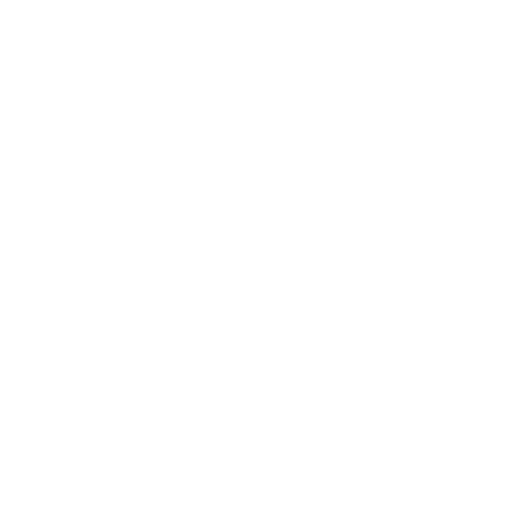
t = 0.00 s
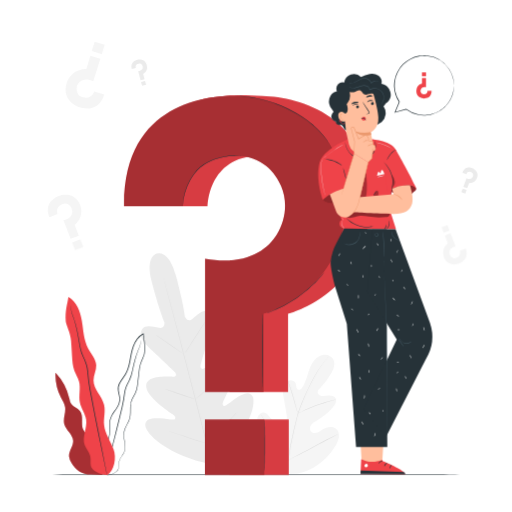
t = 1.00 s
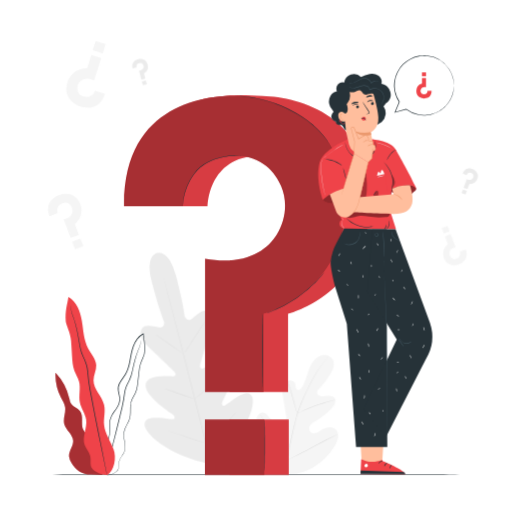
t = 1.09 s
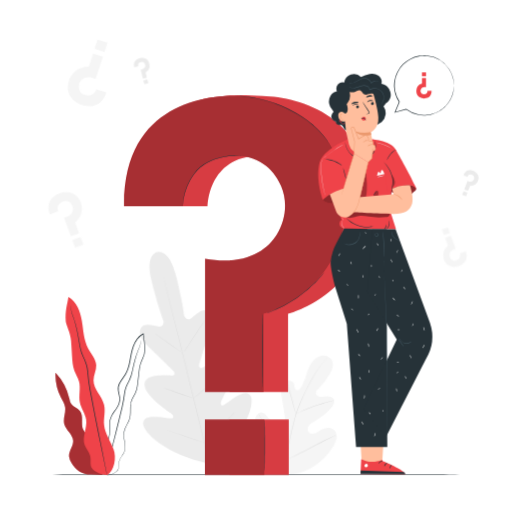
t = 1.28 s
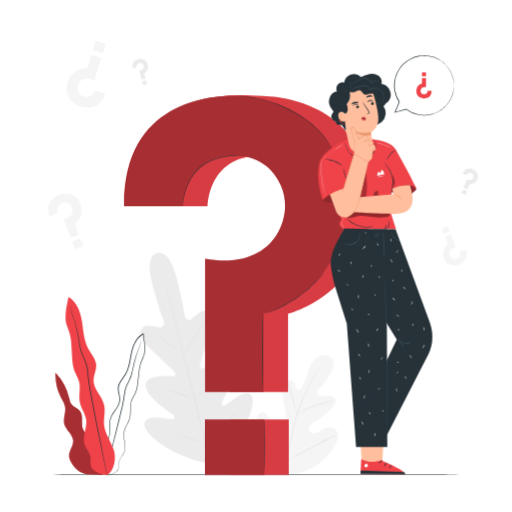
t = 1.64 s
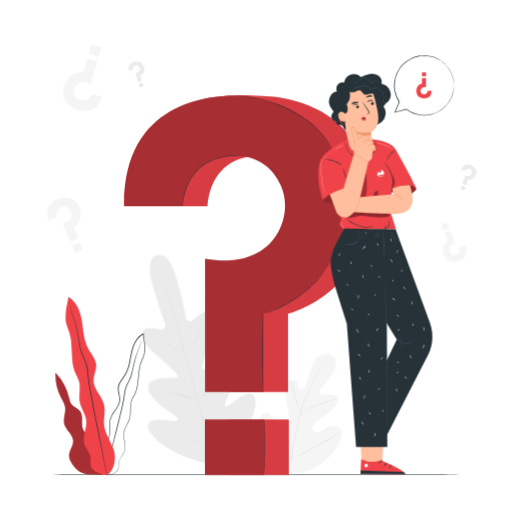
t = 2.07 s

The animated SVG that drew these frames (rendered in a browser with its animation timeline set to each time). Animation: 6 CSS @keyframes rules; one cycle of 2.50 s, repeats indefinitely.

<svg class="animated" id="freepik_stories-questions" xmlns="http://www.w3.org/2000/svg" viewBox="0 0 500 500" version="1.1" xmlns:xlink="http://www.w3.org/1999/xlink" xmlns:svgjs="http://svgjs.com/svgjs"><style>svg#freepik_stories-questions:not(.animated) .animable {opacity: 0;}svg#freepik_stories-questions.animated #freepik--background-complete--inject-20 {animation: 1s 1 forwards cubic-bezier(.36,-0.01,.5,1.38) slideLeft,1.5s Infinite  linear wind;animation-delay: 0s,1s;}svg#freepik_stories-questions.animated #freepik--Floor--inject-20 {animation: 1s 1 forwards cubic-bezier(.36,-0.01,.5,1.38) lightSpeedLeft;animation-delay: 0s;}svg#freepik_stories-questions.animated #freepik--Plant--inject-20 {animation: 1s 1 forwards cubic-bezier(.36,-0.01,.5,1.38) slideRight;animation-delay: 0s;}svg#freepik_stories-questions.animated #freepik--speech-bubble--inject-20 {animation: 1s 1 forwards cubic-bezier(.36,-0.01,.5,1.38) slideLeft;animation-delay: 0s;}svg#freepik_stories-questions.animated #freepik--question-mark--inject-20 {animation: 1s 1 forwards cubic-bezier(.36,-0.01,.5,1.38) zoomOut;animation-delay: 0s;}svg#freepik_stories-questions.animated #freepik--Character--inject-20 {animation: 1s 1 forwards cubic-bezier(.36,-0.01,.5,1.38) slideUp;animation-delay: 0s;}            @keyframes slideLeft {                0% {                    opacity: 0;                    transform: translateX(-30px);                }                100% {                    opacity: 1;                    transform: translateX(0);                }            }                    @keyframes wind {                0% {                    transform: rotate( 0deg );                }                25% {                    transform: rotate( 1deg );                }                75% {                    transform: rotate( -1deg );                }            }                    @keyframes lightSpeedLeft {              from {                transform: translate3d(-50%, 0, 0) skewX(20deg);                opacity: 0;              }              60% {                transform: skewX(-10deg);                opacity: 1;              }              80% {                transform: skewX(2deg);              }              to {                opacity: 1;                transform: translate3d(0, 0, 0);              }            }                    @keyframes slideRight {                0% {                    opacity: 0;                    transform: translateX(30px);                }                100% {                    opacity: 1;                    transform: translateX(0);                }            }                    @keyframes zoomOut {                0% {                    opacity: 0;                    transform: scale(1.5);                }                100% {                    opacity: 1;                    transform: scale(1);                }            }                    @keyframes slideUp {                0% {                    opacity: 0;                    transform: translateY(30px);                }                100% {                    opacity: 1;                    transform: inherit;                }            }        </style><g id="freepik--background-complete--inject-20" class="animable" style="transform-origin: 256.551px 251.69px;"><path d="M278.44,462.06c-17.24-8.16-24.11-27.56-26.54-45.63-.41-3-1.27-6.12-.29-9s4-5.23,6.9-4.42c2.41.67,3.82,3.09,5.43,5a17.66,17.66,0,0,0,8.16,5.52c2.08.67,4.55.88,6.26-.48,2.34-1.87,2-5.49,1.52-8.47Q278.41,396.29,277,388a28.24,28.24,0,0,1-.59-9c.44-3,2.05-6,4.75-7.24s6.49-.23,7.58,2.59a28.31,28.31,0,0,1,.72,3.69c.29,1.23,1.1,2.5,2.33,2.65s2.3-.9,3.05-1.93c2.56-3.53,4-7.76,5.3-11.95s2.52-8.46,4.76-12.22,5.66-7,9.89-8,9.23.9,11,4.91.06,8.7-2,12.56A67.69,67.69,0,0,1,312.1,379.6a5.57,5.57,0,0,0-1.9,2.88c-.31,2.1,1.91,3.76,4,4.08,2.34.36,4.72-.28,7.09-.4s5.06.48,6.32,2.53c1.73,2.84-.28,6.47-2.43,9a58,58,0,0,1-15.23,12.6c-2.06,1.17-4.25,2.27-5.76,4.11s-2.12,4.7-.7,6.62,4.29,2.13,6.51,1.31,4.07-2.41,6.12-3.6c3.84-2.24,9.18-2.86,12.41.24a9.56,9.56,0,0,1,2.41,8.18,21.93,21.93,0,0,1-3.27,8.13,58.26,58.26,0,0,1-21.58,21.36c-8.95,4.9-17.61,7.29-27.64,5.43" style="fill: rgb(245, 245, 245); transform-origin: 291.123px 404.514px;" id="el6iw39c61u9" class="animable"></path><path d="M281.17,450a270.86,270.86,0,0,1,5.74-30.57l1.92-7.93c.63-2.61,1.26-5.19,2-7.67a136,136,0,0,1,5.26-14c1.89-4.38,3.84-8.48,5.69-12.29s3.66-7.33,5.44-10.46a107,107,0,0,1,9.48-14.16c1.25-1.58,2.26-2.77,2.95-3.57.33-.38.6-.68.79-.91s.28-.3.29-.29a3,3,0,0,1-.24.33l-.76.94c-.66.82-1.64,2-2.86,3.63a113.69,113.69,0,0,0-9.31,14.23c-1.75,3.14-3.53,6.66-5.37,10.47s-3.76,7.91-5.63,12.29a134.47,134.47,0,0,0-5.2,14c-.77,2.47-1.39,5-2,7.64l-1.92,7.94a277.08,277.08,0,0,0-5.77,30.5" style="fill: rgb(224, 224, 224); transform-origin: 300.95px 399.135px;" id="eldst3ojliih" class="animable"></path><path d="M291,403.79a5.79,5.79,0,0,1-.51-1.23c-.3-.79-.69-2-1.15-3.41-.92-2.9-2.06-6.95-3.3-11.41s-2.43-8.49-3.4-11.36c-.48-1.44-.88-2.61-1.16-3.4a7.35,7.35,0,0,1-.39-1.27,5.84,5.84,0,0,1,.59,1.19c.35.77.8,1.92,1.33,3.34,1.07,2.86,2.32,6.87,3.57,11.35s2.3,8.4,3.14,11.44c.39,1.38.71,2.54,1,3.47A7.53,7.53,0,0,1,291,403.79Z" style="fill: rgb(224, 224, 224); transform-origin: 286.045px 387.75px;" id="elz6uy5axnvz" class="animable"></path><path d="M328.15,390.13a7.55,7.55,0,0,1-1.5.45c-1,.25-2.37.61-4.09,1.11-3.45,1-8.16,2.48-13.29,4.38s-9.7,3.83-13,5.31c-1.64.73-2.95,1.36-3.86,1.79a8.72,8.72,0,0,1-1.43.62,7.51,7.51,0,0,1,1.33-.82c.88-.49,2.17-1.17,3.79-2,3.23-1.58,7.79-3.57,12.93-5.48a135,135,0,0,1,13.39-4.23c1.74-.46,3.16-.76,4.15-.95A8.54,8.54,0,0,1,328.15,390.13Z" style="fill: rgb(224, 224, 224); transform-origin: 309.565px 396.96px;" id="ela10dh1t76u" class="animable"></path><path d="M281.52,449.23a2.61,2.61,0,0,1-.34-.43l-.89-1.27c-.77-1.12-1.84-2.75-3.13-4.79-2.6-4.08-6-9.83-9.67-16.23s-7-12.17-9.53-16.29l-3-4.89-.8-1.33a1.91,1.91,0,0,1-.25-.48s.13.13.34.42.54.76.89,1.28c.77,1.11,1.84,2.74,3.14,4.79,2.59,4.08,6,9.82,9.67,16.22s7,12.17,9.52,16.3l3,4.88c.32.53.59,1,.8,1.33A1.85,1.85,0,0,1,281.52,449.23Z" style="fill: rgb(224, 224, 224); transform-origin: 267.715px 426.375px;" id="el5ao3tra6rfh" class="animable"></path><path d="M329.7,424.18a1.86,1.86,0,0,1-.47.3l-1.39.74-5.16,2.69c-4.36,2.28-10.34,5.49-16.94,9s-12.61,6.72-17,8.9c-2.2,1.09-4,2-5.24,2.53L282,449a2.32,2.32,0,0,1-.52.2,2.15,2.15,0,0,1,.47-.3l1.4-.74,5.16-2.7c4.35-2.27,10.33-5.48,16.93-9s12.62-6.71,17-8.89c2.2-1.09,4-2,5.24-2.53l1.44-.66A2,2,0,0,1,329.7,424.18Z" style="fill: rgb(224, 224, 224); transform-origin: 305.59px 436.69px;" id="elqm5kqj2cot" class="animable"></path><path d="M153.4,247.41s-11.88,1.65-5.21,27.67,12.33,39.44,12.33,39.44.89,5.89-3.86,5.71-14.44-4-17.73,1.09c-3.4,5.32-.42,11.72,7,18.43s23.24,22,24.66,23.39,2.46,4.25-.8,4.64-26.38-2.32-27,8.73,23.21,26.33,25.78,28.05,3,3.06,2.4,4.56-8.26-.15-14.87-.66-14.37.08-14.2,6.48,12.69,22.6,49.19,34.64l17.29,4.47,12.77-12.58c25.7-28.59,28.51-48.86,25.48-54.5s-10-2.29-15.54,1.43-11.34,9-12.58,8-1.56-2.38-.18-5.15,14.47-27.87,8.43-37.15S202,358.64,199,359.91s-3.54-1.75-3-3.63,6.64-23,9.78-32.55,2.54-16.57-3.06-19.49c-5.4-2.81-11.89,5.35-15.93,7.87s-6.18-3-6.18-3-1.76-14.45-8.9-40.35-18.53-21.26-18.53-21.26" style="fill: rgb(235, 235, 235); transform-origin: 192.571px 350.614px;" id="elz8zpzygjsti" class="animable"></path><path d="M208.37,458.35c-5.17-19-13.8-53-21.35-82.19s-14.41-55.51-19.49-74.57c-2.54-9.52-4.6-17.22-6-22.57-.7-2.65-1.25-4.72-1.63-6.14l-.42-1.6c-.09-.36-.12-.55-.12-.55s.07.17.18.53.26.91.46,1.59c.41,1.42,1,3.47,1.74,6.11,1.5,5.31,3.62,13,6.2,22.52,5.17,19,12.1,45.41,19.65,74.54s16.11,63.16,21.19,82.22" style="fill: rgb(224, 224, 224); transform-origin: 184.07px 364.54px;" id="elewx1v44w4of" class="animable"></path><path d="M152.27,327.26a6.46,6.46,0,0,1,1.14.61c.71.42,1.73,1.06,3,1.86,2.49,1.61,5.88,3.92,9.57,6.53l9.42,6.72,2.87,2a5.68,5.68,0,0,1,1,.79,6.29,6.29,0,0,1-1.15-.61c-.71-.42-1.73-1.06-3-1.87-2.47-1.63-5.83-4-9.52-6.6l-9.47-6.65-2.88-2A5.87,5.87,0,0,1,152.27,327.26Z" style="fill: rgb(224, 224, 224); transform-origin: 165.77px 336.515px;" id="elcbe1gyy1b5j" class="animable"></path><path d="M180.72,344.94c-.13-.08,4.32-7.27,9.93-16.06s10.28-15.85,10.41-15.77-4.32,7.28-9.94,16.07S180.85,345,180.72,344.94Z" style="fill: rgb(224, 224, 224); transform-origin: 190.89px 329.025px;" id="el1lo8qulrjgf" class="animable"></path><path d="M190.3,390.22a5.27,5.27,0,0,1,.95-.92l2.69-2.36c2.27-2,5.4-4.76,8.74-7.94s6.28-6.15,8.38-8.32c1-1,1.82-1.89,2.49-2.57a6.91,6.91,0,0,1,1-.91,5.25,5.25,0,0,1-.8,1.05c-.54.65-1.35,1.57-2.37,2.69-2,2.25-4.92,5.28-8.28,8.46s-6.52,5.92-8.86,7.84c-1.18,1-2.14,1.72-2.82,2.23A6.11,6.11,0,0,1,190.3,390.22Z" style="fill: rgb(224, 224, 224); transform-origin: 202.425px 378.71px;" id="elg2qrlojakre" class="animable"></path><path d="M161.05,379.89a5,5,0,0,1,1.18.29l3.17,1c2.66.85,6.33,2.06,10.37,3.42s7.69,2.64,10.32,3.59l3.11,1.14a5.4,5.4,0,0,1,1.11.49,4.61,4.61,0,0,1-1.18-.28l-3.17-1c-2.66-.85-6.33-2.06-10.37-3.43s-7.69-2.64-10.32-3.58l-3.11-1.15A4.53,4.53,0,0,1,161.05,379.89Z" style="fill: rgb(224, 224, 224); transform-origin: 175.68px 384.855px;" id="el5na80c0i3vn" class="animable"></path><path d="M164.43,420.94a7.94,7.94,0,0,1,1.51.38l4.06,1.24c3.42,1.07,8.13,2.58,13.33,4.29s9.89,3.27,13.28,4.44l4,1.4a10.22,10.22,0,0,1,1.45.59,7.91,7.91,0,0,1-1.52-.38l-4.06-1.24c-3.42-1.07-8.13-2.58-13.33-4.29s-9.89-3.28-13.27-4.44l-4-1.41A8.65,8.65,0,0,1,164.43,420.94Z" style="fill: rgb(224, 224, 224); transform-origin: 183.245px 427.11px;" id="eluci697umgj" class="animable"></path><path d="M201.24,432.73a8.94,8.94,0,0,1,1.17-1.19l3.31-3.11c2.79-2.63,6.63-6.28,10.76-10.43s7.78-8,10.4-10.8l3.1-3.32a10.62,10.62,0,0,1,1.19-1.18,8.86,8.86,0,0,1-1,1.32c-.68.83-1.7,2-3,3.44-2.55,2.88-6.15,6.78-10.3,10.93s-8,7.77-10.88,10.33c-1.44,1.27-2.61,2.3-3.44,3A9.94,9.94,0,0,1,201.24,432.73Z" style="fill: rgb(224, 224, 224); transform-origin: 216.205px 417.715px;" id="el95fghh6uq3s" class="animable"></path><path d="M101.8,92.24l-9.76-3s-2.56,8.2-11.12,5.69a8.29,8.29,0,0,1-6.07-7.43A9.12,9.12,0,0,1,78,79.77c2.51-2.22,6.91-3.57,13.12-.36l6.87-22-9.65-3-4,12.89S69.7,66.57,65.05,81.48c-4.45,14.27,7.31,21.58,12.79,23.29C82,106.07,96.61,109.51,101.8,92.24Z" style="fill: rgb(245, 245, 245); transform-origin: 82.9326px 80.1759px;" id="el1oi35sk2404" class="animable"></path><g id="ela2tdqysu9j9"><rect x="90.84" y="41.99" width="10.26" height="9.58" style="fill: rgb(245, 245, 245); transform-origin: 95.97px 46.78px; transform: rotate(-162.67deg);" class="animable" id="el7skh8nrqzbp"></rect></g><path d="M128.73,67.4l3.91-1a3.43,3.43,0,0,1,2.53-4.23,3.28,3.28,0,0,1,3.6,1.21,3.61,3.61,0,0,1,.55,3.23c-.37,1.27-1.56,2.65-4.32,2.88l2.33,8.81,3.86-1-1.36-5.16a7.79,7.79,0,0,0,3.47-8.8c-1.5-5.72-7-5.69-9.17-5.12C132.45,58.61,126.84,60.52,128.73,67.4Z" style="fill: rgb(235, 235, 235); transform-origin: 135.971px 68.1374px;" id="elcn09bat5at8" class="animable"></path><g id="elvzyfg1h8fwf"><rect x="138.21" y="79.5" width="4.06" height="3.79" style="fill: rgb(235, 235, 235); transform-origin: 140.24px 81.395px; transform: rotate(-15.0049deg);" class="animable" id="elcvygyscx0k6"></rect></g><path d="M451.54,168.61l3.8,1.37a3.44,3.44,0,0,1,4.5-2,3.26,3.26,0,0,1,2.26,3,3.63,3.63,0,0,1-1.38,3c-1,.83-2.79,1.28-5.19-.1l-3.11,8.57,3.76,1.36,1.82-5a7.81,7.81,0,0,0,7.87-5.26c2-5.56-2.51-8.65-4.64-9.42C459.6,163.49,453.9,161.88,451.54,168.61Z" style="fill: rgb(235, 235, 235); transform-origin: 458.955px 173.65px;" id="els0rsg54vzd" class="animable"></path><g id="el2ae4pos54me"><rect x="451.01" y="184.77" width="4.06" height="3.79" style="fill: rgb(235, 235, 235); transform-origin: 453.04px 186.665px; transform: rotate(19.91deg);" class="animable" id="eltnub1k4073"></rect></g><path d="M48.26,212.13l8-3.1s-2.6-6.75,4.37-9.58a7,7,0,0,1,7.9,1.73,7.73,7.73,0,0,1,1.94,6.73c-.5,2.78-2.7,6-8.49,7.11l7,18.13,8-3.06-4.1-10.62s10-7.18,5.31-19.48C73.64,188.23,62,189.57,57.53,191.3,54.08,192.63,42.64,198,48.26,212.13Z" style="fill: rgb(245, 245, 245); transform-origin: 63.087px 211.66px;" id="el3t0ny3jnas7" class="animable"></path><g id="el798m3secfmr"><rect x="71.58" y="235.07" width="8.65" height="8.08" style="fill: rgb(245, 245, 245); transform-origin: 75.905px 239.11px; transform: rotate(-21.07deg);" class="animable" id="el7emo36r5cjs"></rect></g><path d="M454.67,242.64l-5.7,2.19s1.84,4.79-3.1,6.79a5,5,0,0,1-5.6-1.22,5.47,5.47,0,0,1-1.37-4.77c.36-2,1.92-4.24,6-5L440,227.74l-5.64,2.17,2.9,7.53a11.79,11.79,0,0,0-3.76,13.8c3.21,8.33,11.43,7.39,14.63,6.16C450.55,256.45,458.65,252.65,454.67,242.64Z" style="fill: rgb(245, 245, 245); transform-origin: 444.193px 242.971px;" id="elj2i4m9lxwx" class="animable"></path><g id="ele1knzauwjek"><rect x="432.01" y="220.66" width="6.13" height="5.72" style="fill: rgb(245, 245, 245); transform-origin: 435.075px 223.52px; transform: rotate(158.93deg);" class="animable" id="elhgfsq6uu5n"></rect></g></g><g id="freepik--Floor--inject-20" class="animable" style="transform-origin: 250px 463.77px;"><path d="M470.77,463.77c0,.15-98.85.26-220.76.26s-220.78-.11-220.78-.26,98.83-.26,220.78-.26S470.77,463.63,470.77,463.77Z" style="fill: rgb(38, 50, 56); transform-origin: 250px 463.77px;" id="elfh23dj0py7k" class="animable"></path></g><g id="freepik--Plant--inject-20" class="animable" style="transform-origin: 97.9208px 377.043px;"><path d="M92.64,437.8c1-3.68-1.47-7.37-4.17-10s-5.93-5.05-7.34-8.58c-2.28-5.72.78-13.12-3.1-17.89-2.29-2.8-6.39-3.74-8.42-6.74a15.23,15.23,0,0,1-1.83-5.35,54.32,54.32,0,0,0-13.53-25.32,47.22,47.22,0,0,0,5.31,24.4c1.57,3,3.51,5.92,4,9.27.85,5.43-2.19,11-.85,16.36,1.53,6.1,8.38,10.19,8.7,16.47.28,5.31-4.35,10-4,15.28A14.22,14.22,0,0,0,69.8,452c4.1,6.83,10.14,11.53,19.28,11.38l11.2.39Z" style="fill: #EF4349; transform-origin: 77.2315px 413.845px;" id="elzepva8vtgm" class="animable"></path><g id="el4y6psx2qzi"><g style="opacity: 0.3; transform-origin: 77.2315px 413.845px;" class="animable" id="el8delgnq60w"><path d="M92.64,437.8c1-3.68-1.47-7.37-4.17-10s-5.93-5.05-7.34-8.58c-2.28-5.72.78-13.12-3.1-17.89-2.29-2.8-6.39-3.74-8.42-6.74a15.23,15.23,0,0,1-1.83-5.35,54.32,54.32,0,0,0-13.53-25.32,47.22,47.22,0,0,0,5.31,24.4c1.57,3,3.51,5.92,4,9.27.85,5.43-2.19,11-.85,16.36,1.53,6.1,8.38,10.19,8.7,16.47.28,5.31-4.35,10-4,15.28A14.22,14.22,0,0,0,69.8,452c4.1,6.83,10.14,11.53,19.28,11.38l11.2.39Z" id="el77ze0b8nua3" class="animable" style="transform-origin: 77.2315px 413.845px;"></path></g></g><path d="M102.54,464a9,9,0,0,0,3.09-.06,19.27,19.27,0,0,0,3.63-.92,15.55,15.55,0,0,0,4.5-2.46,6.22,6.22,0,0,0,1.85-2.47,11.67,11.67,0,0,0,.52-3.34,32.52,32.52,0,0,1,.27-3.62,9.79,9.79,0,0,1,1.36-3.6c1.32-2.32,3.52-4.52,4.22-7.67s.22-6.45-.3-9.81-1-7,.26-10.52,3.66-6.67,4.89-10.61.65-8.28.91-12.51a16.5,16.5,0,0,1,1.46-6.22c.9-2,2.16-3.85,3.14-5.93,2-4.22,2.34-9,2.88-13.69.27-2.36.53-4.75.8-7.15a35.54,35.54,0,0,1,1.25-7.17,64.16,64.16,0,0,1,2.68-6.93,24.09,24.09,0,0,0,1.3-3.61,36.45,36.45,0,0,0,.36-3.86,45.81,45.81,0,0,0-.3-7.75c-.3-2.58-.77-5.14-1.05-7.73,0-.16,0-.31,0-.45l-.06-.51-.45.22a17.3,17.3,0,0,0-6,5.09,27.65,27.65,0,0,0-3.71,6.83c-1.87,4.81-2.54,9.85-3.48,14.66s-2.14,9.54-4.6,13.54c-1.23,2-2.72,3.82-4,5.76a15.78,15.78,0,0,0-2.78,6.38c-.67,4.74,1.94,8.9,1.4,13.1a14.49,14.49,0,0,1-2,5.81c-1,1.79-2.21,3.45-3.35,5.11a32.76,32.76,0,0,0-3,5.17,16.27,16.27,0,0,0-1.38,5.61c-.27,3.78.26,7.36,0,10.74a24.75,24.75,0,0,1-2.77,9.21c-1.35,2.75-2.86,5.24-4.12,7.66-.63,1.2-1.22,2.38-1.7,3.57a17.87,17.87,0,0,0-1,3.54,22.2,22.2,0,0,0-.08,6.39,16.11,16.11,0,0,0,3.2,8.15,8.11,8.11,0,0,0,.91,1,4.55,4.55,0,0,0,.73.62c.42.31.64.45.64.45a13.93,13.93,0,0,1-2.17-2.14,16.15,16.15,0,0,1-3-8.1,22.09,22.09,0,0,1,.14-6.3,17,17,0,0,1,1-3.45,36.53,36.53,0,0,1,1.71-3.52c1.27-2.4,2.79-4.88,4.17-7.65a25,25,0,0,0,2.86-9.37c.3-3.45-.22-7.05.06-10.73a16.06,16.06,0,0,1,1.35-5.43,32.62,32.62,0,0,1,3-5.06c1.14-1.66,2.35-3.32,3.39-5.15a15,15,0,0,0,2.14-6.05c.54-4.47-2.05-8.65-1.38-13.06a15.33,15.33,0,0,1,2.69-6.1c1.27-1.91,2.77-3.73,4-5.78,2.55-4.11,3.78-8.93,4.71-13.76s1.62-9.83,3.46-14.55a26.91,26.91,0,0,1,3.61-6.64,16.59,16.59,0,0,1,5.77-4.88l-.51-.29c0,.15,0,.3.05.46.28,2.62.75,5.18,1,7.74a44.36,44.36,0,0,1,.29,7.63,37.37,37.37,0,0,1-.34,3.74,22.5,22.5,0,0,1-1.26,3.49,66.05,66.05,0,0,0-2.7,7,36.3,36.3,0,0,0-1.26,7.28c-.26,2.41-.53,4.8-.79,7.16-.54,4.71-.89,9.41-2.8,13.48-1,2-2.2,3.91-3.13,5.95a17.11,17.11,0,0,0-1.5,6.45c-.25,4.32.31,8.55-.86,12.37s-3.6,7-4.83,10.61-.78,7.43-.24,10.78,1.08,6.65.36,9.62-2.78,5.19-4.12,7.57a10.19,10.19,0,0,0-1.39,3.75,31.48,31.48,0,0,0-.24,3.66,11.2,11.2,0,0,1-.48,3.26,5.89,5.89,0,0,1-1.73,2.35,15.41,15.41,0,0,1-4.39,2.48,19.39,19.39,0,0,1-3.59,1,13.76,13.76,0,0,1-2.27.22C102.81,464,102.54,464,102.54,464Z" style="fill: rgb(38, 50, 56); transform-origin: 119.323px 394.758px;" id="elkl92t6y5w79" class="animable"></path><path d="M137.92,332.1a1.2,1.2,0,0,0-.11.34l-.24,1c-.22.89-.49,2.22-.91,3.88s-1.45,3.54-2.32,5.85a83.47,83.47,0,0,0-2.66,7.94c-.86,3-1.61,6.3-2.41,9.86a41.47,41.47,0,0,1-3.58,10.93c-.92,1.82-2,3.66-2.77,5.68a26.05,26.05,0,0,0-1.61,6.42,131.08,131.08,0,0,1-2.42,13.55c-2.24,9.17-4.38,17.91-6.33,25.87s-3.79,15.08-5.31,21.1-2.67,10.82-3.51,14.25c-.39,1.64-.7,2.93-.92,3.88-.09.41-.17.74-.23,1a1.85,1.85,0,0,0,0,.35,1.31,1.31,0,0,0,.13-.33c.07-.27.17-.59.29-1,.25-.93.6-2.22,1.05-3.85.9-3.4,2.17-8.23,3.74-14.18s3.4-13.15,5.45-21.06,4.13-16.71,6.39-25.89A124.72,124.72,0,0,0,122,384.1a25.83,25.83,0,0,1,1.56-6.27c.79-2,1.8-3.79,2.72-5.63,2-3.65,2.79-7.57,3.58-11.1s1.49-6.87,2.31-9.85,1.68-5.64,2.54-7.94,1.81-4.2,2.22-5.92.6-3,.78-3.92q.1-.62.18-1C137.92,332.22,137.94,332.1,137.92,332.1Z" style="fill: rgb(38, 50, 56); transform-origin: 120.255px 398.05px;" id="el8wwrluyubgb" class="animable"></path><path d="M104.52,464.05c7.31-4.35,9.41-17.55,6.36-25.49s-8.39-15.2-9.21-23.67c-.64-6.51,1.5-13.19,0-19.55-2.05-8.59-10.43-15.24-10.33-24.07.05-4.95,2.87-9.61,2.64-14.56-.27-6.06-4.93-10.88-7.81-16.22-4.42-8.19-4.71-17.86-6.22-27s-5-19-13.14-23.51c-1.2,7.79-3.25,13.13-2.61,23.68.24,3.79,4.64,11,5.24,19.35.36,5,.6,9.94.91,14.9s.61,9.76,2.34,14.28c1.33,3.47,3.46,6.62,4.45,10.2,1.85,6.73-.59,14,.91,20.84,1.27,5.78,5.27,10.75,6.09,16.61,1.14,8.23-4.18,16.79-1.46,24.64,1.36,3.9,4.56,7,5.47,11.05.71,3.12-.06,6.43.58,9.56,1,5.06,10.66,9,15.81,8.67" style="fill: #EF4349; transform-origin: 88.1561px 377.015px;" id="elvv6vxzsnwsq" class="animable"></path><path d="M68.81,297.67a2.37,2.37,0,0,0,0,.44c0,.33.1.75.16,1.28.17,1.13.36,2.78.74,4.92s1.52,4.56,2.4,7.48,1.86,6.26,2.68,10,1.54,7.91,2.27,12.38,1.53,9.34,3.75,14c1,2.33,2.18,4.67,3,7.17a32.35,32.35,0,0,1,1.54,7.9,158.1,158.1,0,0,0,2.15,17c2.24,11.54,4.37,22.53,6.31,32.54s3.89,18.94,5.45,26.5,2.84,13.6,3.73,17.86l1,4.85c.12.52.21.93.29,1.25a2.49,2.49,0,0,0,.12.43,1.83,1.83,0,0,0,0-.44c-.06-.33-.13-.74-.22-1.27-.22-1.16-.53-2.8-.92-4.88-.84-4.27-2-10.37-3.51-17.9s-3.3-16.56-5.29-26.53-4-21-6.25-32.53a159.51,159.51,0,0,1-2.16-17,32.82,32.82,0,0,0-1.59-8.06c-.89-2.54-2.06-4.89-3.09-7.21-2.2-4.59-3-9.38-3.76-13.83s-1.49-8.63-2.36-12.39-1.82-7.12-2.8-10-2.07-5.32-2.51-7.41-.65-3.77-.86-4.88c-.1-.52-.18-.94-.24-1.27A3.39,3.39,0,0,0,68.81,297.67Z" style="fill: rgb(38, 50, 56); transform-origin: 86.6065px 380.67px;" id="elu7q6yyg7ldk" class="animable"></path></g><g id="freepik--speech-bubble--inject-20" class="animable" style="transform-origin: 414.007px 83.4531px;"><path d="M421.47,88.77h-4A3.39,3.39,0,0,1,414,92.18a3.22,3.22,0,0,1-3.12-2.06,3.56,3.56,0,0,1,.28-3.22c.68-1.12,2.16-2.13,4.84-1.66v-9h-3.93v5.26A7.68,7.68,0,0,0,406.56,89c0,5.82,5.22,7.17,7.46,7.17C415.73,96.21,421.55,95.8,421.47,88.77Z" style="fill: #EF4349; transform-origin: 414.015px 86.2061px;" id="elmh7rsd53l6q" class="animable"></path><g id="elw676piwdrnr"><rect x="412.04" y="70.69" width="3.99" height="3.73" style="fill: #EF4349; transform-origin: 414.035px 72.555px; transform: rotate(180deg);" class="animable" id="el13is7xneqke"></rect></g><path d="M443.28,83.45a3.26,3.26,0,0,0,0-.51c0-.36,0-.85,0-1.48,0-.32,0-.69-.05-1.09s-.11-.84-.18-1.3-.14-1-.22-1.53l-.42-1.7a27.74,27.74,0,0,0-3.6-8.25,29.09,29.09,0,0,0-21.89-13.38,29.4,29.4,0,0,0-4-.08c-.67,0-1.36,0-2,.13l-2.06.31a29.69,29.69,0,0,0-8.12,2.77,31.68,31.68,0,0,0-7.29,5.31,30.35,30.35,0,0,0-5.49,7.64A27.73,27.73,0,0,0,385,79.6a18.87,18.87,0,0,0-.21,2.49,21,21,0,0,0-.05,2.51,29.51,29.51,0,0,0,4.85,15.05l0-.31c-1.39,3.47-2.76,6.88-4.1,10.2l-.24.61.63-.18,10.9-3-.26-.06A29.18,29.18,0,0,0,409,112.37a26,26,0,0,0,6.38.39,19.47,19.47,0,0,0,3.07-.29l1.49-.23c.49-.09,1-.24,1.44-.35A29.17,29.17,0,0,0,438,100.5a27.83,27.83,0,0,0,3.57-6.77c.19-.53.37-1,.54-1.52s.26-1,.37-1.45.23-.91.33-1.33.13-.83.19-1.22c.09-.77.23-1.45.26-2s0-1.08,0-1.5,0-.68,0-.91,0-.31,0-.31a1.05,1.05,0,0,0,0,.31c0,.23,0,.53-.07.91s-.06.91-.1,1.49-.19,1.26-.31,2a29,29,0,0,1-21.51,23.2c-.47.11-.94.25-1.42.34l-1.47.22a19.93,19.93,0,0,1-3,.27,26.63,26.63,0,0,1-6.26-.41,28.85,28.85,0,0,1-12.19-5.37l-.12-.1-.15,0-10.91,3,.38.43,4.11-10.19.06-.16-.09-.15a28.76,28.76,0,0,1-4.12-9.79,29.3,29.3,0,0,1-.62-4.92,20,20,0,0,1,.05-2.45,16.37,16.37,0,0,1,.2-2.43,27.06,27.06,0,0,1,2.79-9.11,30.11,30.11,0,0,1,5.35-7.48A30.88,30.88,0,0,1,401,57.89a28.79,28.79,0,0,1,7.95-2.75l2-.31c.67-.1,1.34-.09,2-.14a29.9,29.9,0,0,1,3.91.07,28.78,28.78,0,0,1,21.63,13,27.69,27.69,0,0,1,3.66,8.12l.45,1.68c.09.53.17,1,.25,1.5s.14.9.21,1.3.05.76.08,1.08c0,.62.08,1.11.11,1.47A1.69,1.69,0,0,0,443.28,83.45Z" style="fill: rgb(38, 50, 56); transform-origin: 414.007px 83.4531px;" id="elrp7de4mjhsm" class="animable"></path></g><g id="freepik--question-mark--inject-20" class="animable" style="transform-origin: 241.25px 278.424px;"><path d="M145.07,201.38h57.75s0-48.49,50.39-49.35c26.17-.46,39.74,16.69,45.26,29.82,6.4,15.25,4.46,32.63-4.12,46.78-9.79,16.15-30.89,32.38-69.81,25.52l-.37,128.67h57.11V306.54s80.09-20.7,80.09-109c0-84.45-68.29-102.69-105-103.87-20.42-.65-27.82-1.53-53.08,2.06C171.1,100.33,144.39,137.71,145.07,201.38Z" style="fill: #EF4349; transform-origin: 253.214px 237.949px;" id="elp7ny2pfhqc" class="animable"></path><rect x="224.01" y="409.64" width="57.96" height="54.13" style="fill: #EF4349; transform-origin: 252.99px 436.705px;" id="elh2p4qebhozg" class="animable"></rect><g id="elsykmrj8j6bl"><rect x="224.01" y="409.64" width="57.96" height="54.13" style="opacity: 0.1; transform-origin: 252.99px 436.705px;" class="animable" id="el74m0iadw7xa"></rect></g><g id="el3w67mpugdqu"><path d="M145.07,201.38h57.75s0-48.49,50.39-49.35c26.17-.46,39.74,16.69,45.26,29.82,6.4,15.25,4.46,32.63-4.12,46.78-9.79,16.15-30.89,32.38-69.81,25.52l-.37,128.67h57.11V306.54s80.09-20.7,80.09-109c0-84.45-68.29-102.69-105-103.87-20.42-.65-27.82-1.53-53.08,2.06C171.1,100.33,144.39,137.71,145.07,201.38Z" style="opacity: 0.1; transform-origin: 253.214px 237.949px;" class="animable" id="elgrlwrhnqvcf"></path></g><path d="M121.14,201.38H178.9s0-48.49,50.39-49.35c26.17-.46,39.74,16.69,45.25,29.82,6.41,15.25,4.47,32.63-4.11,46.78-9.79,16.15-31.26,30.83-70.18,24V382.82h57.11V306.54s80.09-20.7,80.09-109c0-84.45-75.74-104.06-108.15-104.06C204.51,93.51,120.05,99.5,121.14,201.38Z" style="fill: #EF4349; transform-origin: 229.29px 238.15px;" id="el6zr1z1rgh5g" class="animable"></path><g id="el1r0r5du4ckz"><path d="M121.14,201.38H178.9s0-48.49,50.39-49.35c26.17-.46,39.74,16.69,45.25,29.82,6.41,15.25,4.47,32.63-4.11,46.78-9.79,16.15-31.26,30.83-70.18,24V382.82h57.11V306.54s80.09-20.7,80.09-109c0-84.45-75.74-104.06-108.15-104.06C204.51,93.51,120.05,99.5,121.14,201.38Z" style="opacity: 0.3; transform-origin: 229.29px 238.15px;" class="animable" id="elpfutx6t7hyd"></path></g><rect x="200.09" y="409.64" width="57.96" height="54.13" style="fill: #EF4349; transform-origin: 229.07px 436.705px;" id="elcozi2jfohzs" class="animable"></rect><g id="el6q37ypqk9mp"><rect x="200.09" y="409.64" width="57.96" height="54.13" style="opacity: 0.3; transform-origin: 229.07px 436.705px;" class="animable" id="elqoqgtyudpl"></rect></g><path d="M235.81,152.29a5,5,0,0,1-.86,0c-.57,0-1.39-.19-2.46-.2a49.89,49.89,0,0,0-9.06.38,64.18,64.18,0,0,0-13.07,3.07,55.92,55.92,0,0,0-7.28,3.14,38.48,38.48,0,0,0-7.13,4.61,35.24,35.24,0,0,0-5.83,6.16,60.36,60.36,0,0,0-4.37,6.62,59.19,59.19,0,0,0-5.17,12.38,50.35,50.35,0,0,0-1.74,8.9c-.12,1.06-.15,1.9-.18,2.46a4.55,4.55,0,0,1-.08.86,4.78,4.78,0,0,1,0-.86c0-.57,0-1.41.09-2.48a46,46,0,0,1,1.59-9,57.6,57.6,0,0,1,5.1-12.52,59.89,59.89,0,0,1,4.39-6.69,35,35,0,0,1,5.9-6.25,38.76,38.76,0,0,1,7.22-4.67A56,56,0,0,1,210.2,155a62.82,62.82,0,0,1,13.19-3,46,46,0,0,1,9.11-.21,21.56,21.56,0,0,1,2.46.3A6.21,6.21,0,0,1,235.81,152.29Z" style="fill: rgb(38, 50, 56); transform-origin: 207.185px 176.163px;" id="ellrohpqd2s6r" class="animable"></path><path d="M322.83,142s-.07-.07-.19-.22-.3-.41-.5-.7l-1.91-2.7c-.41-.58-.85-1.25-1.37-1.94l-1.8-2.19L315,131.72c-.75-.88-1.63-1.73-2.51-2.66s-1.78-1.92-2.8-2.87-2.11-1.92-3.23-2.92c-.56-.5-1.11-1-1.71-1.53l-1.86-1.47c-1.27-1-2.53-2-3.9-3a125.71,125.71,0,0,0-18.93-11.18l-5.27-2.38-5.23-2c-1.71-.71-3.45-1.21-5.13-1.77s-3.32-1.13-5-1.52l-4.78-1.25c-1.55-.41-3.09-.66-4.56-1s-2.89-.64-4.28-.81l-4-.58c-2.53-.43-4.85-.52-6.87-.72-1-.08-2-.19-2.83-.23l-2.38-.06-3.3-.11-.86,0-.29,0a.94.94,0,0,1,.29,0l.86,0h3.3l2.39,0c.87,0,1.82.12,2.84.19,2,.17,4.36.24,6.89.65l4,.54c1.39.16,2.81.52,4.29.79s3,.55,4.59,1l4.8,1.24c1.66.38,3.3,1,5,1.51s3.43,1,5.14,1.76l5.26,2,5.3,2.39a122.56,122.56,0,0,1,19,11.26c1.38,1,2.64,2.07,3.91,3.06L305,121.4c.6.5,1.15,1,1.71,1.54l3.22,3c1,1,1.9,2,2.79,2.91s1.74,1.8,2.49,2.69l2,2.55,1.78,2.22c.51.7.94,1.38,1.34,2,.78,1.17,1.39,2.09,1.82,2.75l.47.73A1.15,1.15,0,0,1,322.83,142Z" style="fill: rgb(38, 50, 56); transform-origin: 274.055px 117.824px;" id="elyqjlt3fdgob" class="animable"></path><path d="M316.81,266a3.09,3.09,0,0,1-.43.6L315,268.23c-.57.73-1.29,1.6-2.18,2.57s-1.84,2.11-3,3.29-2.4,2.5-3.81,3.83-2.94,2.73-4.57,4.19a124.88,124.88,0,0,1-23.36,16.11c-1.94,1-3.77,2-5.54,2.77s-3.42,1.56-4.94,2.2-2.92,1.17-4.14,1.64-2.29.85-3.17,1.13l-2,.65a3.49,3.49,0,0,1-.72.2,3.57,3.57,0,0,1,.68-.3l2-.74c.87-.31,1.92-.71,3.13-1.21s2.61-1,4.11-1.71,3.16-1.38,4.89-2.25,3.58-1.79,5.51-2.8c3.81-2.1,7.92-4.56,12.07-7.4s7.88-5.83,11.2-8.65c1.63-1.44,3.19-2.79,4.58-4.15s2.69-2.59,3.84-3.77,2.16-2.27,3.06-3.23,1.64-1.8,2.24-2.5l1.4-1.59A4.54,4.54,0,0,1,316.81,266Z" style="fill: rgb(38, 50, 56); transform-origin: 287.19px 286.405px;" id="elh5185gyegbj" class="animable"></path><path d="M256.35,378.28c-.15,0-.27-16.06-.27-35.87s.12-35.88.27-35.88.26,16.06.26,35.88S256.49,378.28,256.35,378.28Z" style="fill: rgb(38, 50, 56); transform-origin: 256.345px 342.405px;" id="elws9wblwmgdq" class="animable"></path><path d="M258.55,460.1c-.15,0-.26-11.27-.26-25.17s.11-25.18.26-25.18.26,11.27.26,25.18S258.69,460.1,258.55,460.1Z" style="fill: rgb(38, 50, 56); transform-origin: 258.55px 434.925px;" id="el5k8qfytf7wr" class="animable"></path></g><g id="freepik--Character--inject-20" class="animable" style="transform-origin: 366.375px 267.526px;"><path d="M315.4,193.71c-1,2,2.73,3.64,4.88,4.29a19.62,19.62,0,0,0,6.71.46c3-.16,6.07-.44,8.66-1.92a13.82,13.82,0,0,0,5.22-5.85,41.15,41.15,0,0,0,2.65-7.49S319.89,184.74,315.4,193.71Z" style="fill: #EF4349; transform-origin: 329.377px 190.883px;" id="elsrib8fdqh8f" class="animable"></path><g id="elb3ivixa6dfb"><g style="opacity: 0.4; transform-origin: 329.377px 190.883px;" class="animable" id="el7azr9qub8ev"><path d="M315.4,193.71c-1,2,2.73,3.64,4.88,4.29a19.62,19.62,0,0,0,6.71.46c3-.16,6.07-.44,8.66-1.92a13.82,13.82,0,0,0,5.22-5.85,41.15,41.15,0,0,0,2.65-7.49S319.89,184.74,315.4,193.71Z" id="el8n0r6dz38bo" class="animable" style="transform-origin: 329.377px 190.883px;"></path></g></g><path d="M382.14,187.31a22.68,22.68,0,0,0,13.34,4.18,9.43,9.43,0,0,0,6.35-2c.77-.71,1.35-1.61,2.14-2.29.54-.46,1.17-.81,1.68-1.3a2.15,2.15,0,0,0,.73-1.9A3.93,3.93,0,0,0,405,181.8c-2.71-1.54-5.95-1.48-9.07-1.41a31.21,31.21,0,0,0-9.15,1.79c-2.42.82-4.95,2-6.18,4.2" style="fill: #EF4349; transform-origin: 393.499px 185.933px;" id="el0dkqqe3laje" class="animable"></path><g id="elrp5qz0wi6ho"><g style="opacity: 0.4; transform-origin: 393.499px 185.94px;" class="animable" id="el8g5ycgv962e"><path d="M406.38,184a4.15,4.15,0,0,0-1.77-2c-2.71-1.54-5.56-1.68-8.68-1.61a31.21,31.21,0,0,0-9.15,1.79c-2.42.82-4.95,2-6.18,4.2l1.54.93a22.68,22.68,0,0,0,13.34,4.18,9.43,9.43,0,0,0,6.35-2c.77-.71,1.35-1.61,2.14-2.29.54-.46,1.17-.81,1.68-1.3A2.15,2.15,0,0,0,406.38,184Z" id="el4f2bvnd2jq3" class="animable" style="transform-origin: 393.499px 185.94px;"></path></g></g><path d="M336,223.2l49.85.66a.65.65,0,0,0,.62-.84l-5.85-18.24s.86-9.12,2.05-20.08c1.81-16.65,4.22-37.58,4.25-37.52-3.41-9.56-23.53-11.18-23.53-11.18l-22.93,1.36-.8-1.35-6.6,3.07a30.13,30.13,0,0,0-4.14,2.34c-4.36,2.91-14.86,9.6-16.78,17.05-4.43,17.25,3.07,36.5,3.07,36.5l4.82-3.77a33.84,33.84,0,0,1,3.82-2.55l9.66,25.89a4.57,4.57,0,0,0-2.1,3.32c-.08,2.1,1,4.62,4.59,5.34" style="fill: #EF4349; transform-origin: 348.83px 179.93px;" id="eldfd921i05m9" class="animable"></path><g id="eliw0t5vd4x8i"><g style="opacity: 0.3; transform-origin: 354.579px 180.309px;" class="animable" id="el9onwidzvx4"><path d="M357.39,192.68c1.58-8.5.75-17.24-.1-25.84-2.76,7-2.66,15-5.59,21.94a9.4,9.4,0,0,0-.78,2.31,2.59,2.59,0,0,0,.66,2.26c.8.73,2,.33,3.06.21a11.94,11.94,0,0,0,2.75-.88" id="elwqudl6p7v9g" class="animable" style="transform-origin: 354.579px 180.309px;"></path></g></g><g id="el86jklx97ug7"><g style="opacity: 0.4; transform-origin: 359.525px 209.392px;" class="animable" id="elg3zu04x5e3"><path d="M339,212.36c4,1.39,8.26-1.2,12.49-1.66,2.8-.3,5.6.34,8.38.79a62.86,62.86,0,0,0,17,.42,6.52,6.52,0,0,0,2.5-.65,3,3,0,0,0,1.31-2.48c-9.42-1-18.83-1.54-28.25-2.51a17.64,17.64,0,0,0-7.06.23c-2.84.88-5,3.11-7,5.32" id="elog6a2plztng" class="animable" style="transform-origin: 359.525px 209.392px;"></path></g></g><path d="M404.94,180.72c-4.07-9.17-18.42-34.53-18.42-34.53l-11.11,13.93L378,187.47s5.87-6.55,22.28-6.68a8,8,0,0,1,6.1,3.22Z" style="fill: #EF4349; transform-origin: 390.895px 166.83px;" id="eldo677qk0wvu" class="animable"></path><path d="M338.23,175.87a37.71,37.71,0,0,1-1.88-6,37.89,37.89,0,0,1-1.36-6.11,39.68,39.68,0,0,1,1.87,6A38.64,38.64,0,0,1,338.23,175.87Z" style="fill: rgb(38, 50, 56); transform-origin: 336.61px 169.815px;" id="el0rjz19jdabtl" class="animable"></path><path d="M374.57,158.27a6.59,6.59,0,0,1,1,.87,29,29,0,0,1,2.48,2.72,26.41,26.41,0,0,1,5.31,10.86,20.49,20.49,0,0,1,.31,6.7c-.25,2.05-.64,3.85-.9,5.37s-.42,2.76-.5,3.62a6.7,6.7,0,0,1-.14,1.33,6,6,0,0,1-.06-1.35,32.42,32.42,0,0,1,.34-3.66c.21-1.53.56-3.35.79-5.36a20.69,20.69,0,0,0-.35-6.54,27.57,27.57,0,0,0-5.09-10.74C375.93,159.63,374.49,158.35,374.57,158.27Z" style="fill: rgb(38, 50, 56); transform-origin: 379.19px 174.005px;" id="elcklsfm68xlt" class="animable"></path><path d="M364.39,221a4.26,4.26,0,0,1-1.09.32,9.73,9.73,0,0,1-1.3.25c-.51.07-1.09.18-1.74.21a25.07,25.07,0,0,1-4.58,0,29.57,29.57,0,0,1-5.5-1.1,30,30,0,0,1-5.16-2.21,26.39,26.39,0,0,1-3.79-2.57c-.52-.4-.94-.82-1.32-1.17a11.52,11.52,0,0,1-.93-.94,3.91,3.91,0,0,1-.71-.88c.07-.07,1.14,1.13,3.19,2.7a28.77,28.77,0,0,0,3.79,2.44,31.79,31.79,0,0,0,5.08,2.13,31.34,31.34,0,0,0,5.4,1.12,29.61,29.61,0,0,0,4.5.14C362.8,221.3,364.37,220.92,364.39,221Z" style="fill: rgb(38, 50, 56); transform-origin: 351.33px 217.396px;" id="eli7ob6x8f2zb" class="animable"></path><path d="M379.78,215.32a3.48,3.48,0,0,1,.39,1.46,9,9,0,0,1-.27,3.64,6.32,6.32,0,0,1-2,3.1c-.73.61-1.29.8-1.32.75s.44-.38,1.07-1a7.08,7.08,0,0,0,1.71-3C380.16,217.63,379.59,215.33,379.78,215.32Z" style="fill: rgb(38, 50, 56); transform-origin: 378.412px 219.799px;" id="elssnfx1zbuh" class="animable"></path><path d="M377.07,218.84a5.42,5.42,0,0,1-2.14,5.52c-.11-.11.82-1.1,1.4-2.63S376.92,218.85,377.07,218.84Z" style="fill: rgb(38, 50, 56); transform-origin: 376.054px 221.6px;" id="ela7gdx9t61fh" class="animable"></path><path d="M368.15,185.94a21.23,21.23,0,0,1-1.78,2.56,20.49,20.49,0,0,1-1.75,2.58,6.41,6.41,0,0,1,1.32-2.88A6.31,6.31,0,0,1,368.15,185.94Z" style="fill: rgb(38, 50, 56); transform-origin: 366.385px 188.51px;" id="elxk3azherq6b" class="animable"></path><path d="M333.93,161.72a25.09,25.09,0,0,1-2.21-1.46,28.39,28.39,0,0,0-11.81-4.41,22.28,22.28,0,0,1-2.63-.35,9.76,9.76,0,0,1,2.67,0,23.88,23.88,0,0,1,12,4.47A9.54,9.54,0,0,1,333.93,161.72Z" style="fill: rgb(38, 50, 56); transform-origin: 325.605px 158.564px;" id="eltsxkmm0634q" class="animable"></path><path d="M386.52,145.86a43.23,43.23,0,0,0-5,4.73,43,43,0,0,0-3.79,5.78,6.1,6.1,0,0,1,.69-1.94,20.17,20.17,0,0,1,2.7-4.18,19.64,19.64,0,0,1,3.66-3.37A5.88,5.88,0,0,1,386.52,145.86Z" style="fill: rgb(38, 50, 56); transform-origin: 382.125px 151.115px;" id="el5p93ua28byd" class="animable"></path><path d="M365.94,137.62a2.19,2.19,0,0,1,.22.46,8.92,8.92,0,0,1,.47,1.4,11.77,11.77,0,0,1,0,5.42,13.34,13.34,0,0,1-4.08,6.89,13.85,13.85,0,0,1-9.2,3.28A15.61,15.61,0,0,1,344,152a17.71,17.71,0,0,1-5.11-6.19,18.75,18.75,0,0,1-1.7-5.15,11.26,11.26,0,0,1-.18-1.46,1.61,1.61,0,0,1,0-.52s.11.7.39,1.94a20.39,20.39,0,0,0,1.83,5,17.72,17.72,0,0,0,5.07,6,15.28,15.28,0,0,0,9,3,13.52,13.52,0,0,0,8.89-3.12,13.2,13.2,0,0,0,4-6.62,12.2,12.2,0,0,0,.18-5.28C366.18,138.28,365.88,137.64,365.94,137.62Z" style="fill: rgb(38, 50, 56); transform-origin: 351.968px 146.346px;" id="elw5x36rut9x" class="animable"></path><g id="el3ux4fjczep2"><g style="opacity: 0.3; transform-origin: 367.07px 188.752px;" class="animable" id="elbryme9wp0jq"><path d="M369.44,187.71c0-.5-.08-1.09-.52-1.34a1,1,0,0,0-.9,0,2.47,2.47,0,0,0-.73.6,12.27,12.27,0,0,0-2.67,4.27l4.9-.43C369.49,189.8,369.47,188.74,369.44,187.71Z" id="elmel9w4jd4qo" class="animable" style="transform-origin: 367.07px 188.752px;"></path></g></g><g id="elb72pqurjxuu"><g style="opacity: 0.3; transform-origin: 383.952px 177.585px;" class="animable" id="elcplldsd0ogj"><path d="M385.71,177.4a16.07,16.07,0,0,0-3.56-7.6c2.12,6.92,1.41,10.83.22,15.57l.26-.66C384,181.94,386.08,180.2,385.71,177.4Z" id="elrz9s6aw3qga" class="animable" style="transform-origin: 383.952px 177.585px;"></path></g></g><polygon points="375.92 409.86 372.93 454.71 353.43 454.48 350.36 407.85 375.92 409.86" style="fill: rgb(255, 190, 157); transform-origin: 363.14px 431.28px;" id="eltzr46el8vv8" class="animable"></polygon><path d="M373.48,448.81v1.3s22,8.84,22.21,13L352,462.87l.68-14.53C359.19,451.39,366,451.77,373.48,448.81Z" style="fill: #EF4349; transform-origin: 373.845px 455.725px;" id="ellvgoypy68as" class="animable"></path><path d="M357.11,453a1.78,1.78,0,0,0-1.24,2,1.7,1.7,0,0,0,2,1.25,1.87,1.87,0,0,0,1.3-2.15,1.77,1.77,0,0,0-2.22-1.07" style="fill: rgb(255, 255, 255); transform-origin: 357.525px 454.613px;" id="elfb43el6qjy" class="animable"></path><path d="M352,462.87l.16-3.49L394,460.9s1.94.86,1.71,2.22Z" style="fill: rgb(38, 50, 56); transform-origin: 373.864px 461.25px;" id="eln511bs9r4kk" class="animable"></path><path d="M373.64,450.23c0,.21-1.08.3-2.13,1s-1.62,1.57-1.81,1.49.13-1.32,1.42-2.12S373.69,450,373.64,450.23Z" style="fill: rgb(38, 50, 56); transform-origin: 371.645px 451.376px;" id="elu72jfc55jc9" class="animable"></path><path d="M378.21,452.15c.05.21-.88.56-1.61,1.46s-.94,1.85-1.16,1.84-.34-1.22.59-2.31S378.2,452,378.21,452.15Z" style="fill: rgb(38, 50, 56); transform-origin: 376.748px 453.769px;" id="elh4wgyad715v" class="animable"></path><path d="M380.78,457.65c-.2,0-.49-1,.07-2.19s1.55-1.62,1.64-1.45-.53.8-1,1.77S381,457.63,380.78,457.65Z" style="fill: rgb(38, 50, 56); transform-origin: 381.512px 455.812px;" id="el95st9j1mq" class="animable"></path><path d="M372.36,81.85c1.13-2.8-.24-6.19-2.67-8A11.64,11.64,0,0,0,361,72.16a34.61,34.61,0,0,0-8.54,3,9.63,9.63,0,0,0-16.36,5.34,6.14,6.14,0,0,0-7.27,8.05l13.52,4.75,14.76,26a11.81,11.81,0,0,0,17.38-15.7,10.25,10.25,0,0,0,2.08-2.56,10.34,10.34,0,0,0,4.77-6.4C382.65,88.85,378.17,82.53,372.36,81.85Z" style="fill: rgb(38, 50, 56); transform-origin: 355.015px 97.029px;" id="elf5yjic9eud" class="animable"></path><path d="M363.41,136c-.84-4.23-1.42-7.13-1.41-7.1s8-3.1,7.42-14.23c-.28-5.54-2.39-14.27-4.35-21.35-1.76-6.38-7.71-13.41-14-11.38L332,91.24c-1.91.62-2.24,2.42-1.79,4.37l0,1,7.41,30.66,3.13,13.7a11.57,11.57,0,0,0,12.92,8.78h0A11.58,11.58,0,0,0,363.41,136Z" style="fill: rgb(255, 190, 157); transform-origin: 349.741px 115.727px;" id="el6xsvd42wn64" class="animable"></path><path d="M365,100.72a1.42,1.42,0,0,1-1,1.68,1.36,1.36,0,0,1-1.69-1,1.41,1.41,0,0,1,1-1.67A1.35,1.35,0,0,1,365,100.72Z" style="fill: rgb(38, 50, 56); transform-origin: 363.655px 101.063px;" id="el2z7ps3gvp2e" class="animable"></path><path d="M364.13,98.59c-.14.22-1.35-.33-2.83,0s-2.42,1.29-2.62,1.14,0-.43.41-.87a3.9,3.9,0,0,1,2.05-1.14,3.67,3.67,0,0,1,2.3.25C364,98.2,364.19,98.5,364.13,98.59Z" style="fill: rgb(38, 50, 56); transform-origin: 361.371px 98.6917px;" id="elqrdskft07o8" class="animable"></path><path d="M350.48,104a1.41,1.41,0,0,1-1,1.67,1.36,1.36,0,0,1-1.69-.94,1.42,1.42,0,0,1,1-1.68A1.36,1.36,0,0,1,350.48,104Z" style="fill: rgb(38, 50, 56); transform-origin: 349.135px 104.36px;" id="el3nz5zi5b16q" class="animable"></path><path d="M349.75,102.12c-.13.22-1.35-.34-2.83,0s-2.42,1.28-2.62,1.14,0-.43.41-.88a3.93,3.93,0,0,1,2.05-1.13,3.75,3.75,0,0,1,2.3.24C349.59,101.73,349.82,102,349.75,102.12Z" style="fill: rgb(38, 50, 56); transform-origin: 346.992px 102.221px;" id="elku2d12ybbk" class="animable"></path><path d="M357.28,111.52a10.53,10.53,0,0,1,2.32-.94c.37-.12.72-.27.73-.54a2,2,0,0,0-.49-1.07l-1.73-2.66c-2.42-3.79-4.26-6.93-4.11-7s2.24,2.9,4.66,6.69l1.69,2.68a2.29,2.29,0,0,1,.51,1.45,1,1,0,0,1-.51.68,2.52,2.52,0,0,1-.62.23A9.18,9.18,0,0,1,357.28,111.52Z" style="fill: rgb(38, 50, 56); transform-origin: 357.426px 105.414px;" id="elode7jgdulz" class="animable"></path><path d="M362,128.9a28,28,0,0,1-15.24-.82s5.24,6.84,15.81,3.57Z" style="fill: rgb(235, 153, 110); transform-origin: 354.665px 130.308px;" id="el07cjl2fqsb5" class="animable"></path><path d="M350,100c-.1.43-1.63.42-3.37.85s-3.12,1.08-3.4.74c-.12-.16.08-.58.61-1a5.74,5.74,0,0,1,2.44-1.21,5.87,5.87,0,0,1,2.71,0C349.7,99.51,350.07,99.8,350,100Z" style="fill: rgb(38, 50, 56); transform-origin: 346.602px 100.453px;" id="ele2lt9yk5fvu" class="animable"></path><path d="M363.56,93.87c-.24.4-1.52.3-3,.59s-2.65.79-3,.5c-.16-.15,0-.53.43-1a4.78,4.78,0,0,1,2.31-1.06,4.71,4.71,0,0,1,2.51.18C363.42,93.36,363.66,93.67,363.56,93.87Z" style="fill: rgb(38, 50, 56); transform-origin: 360.541px 93.9273px;" id="elj8j72x7fkpf" class="animable"></path><path d="M336.71,84.08a7.53,7.53,0,0,0,10.21,5.47c1.58-.64,3.22-1.84,4.82-1.26S354,91.15,355.53,92c2.25,1.26,5-.92,7.51-.7,2,.17,3.51,1.7,5.06,3s3.69,2.28,5.44,1.34a22.1,22.1,0,0,0-1.77-4.82,7.46,7.46,0,0,0-3.66-3.46c-.88-.35-1.83-.47-2.67-.9-1.81-.92-2.62-3-3.93-4.57a8.25,8.25,0,0,0-7-2.8c-2.16.22-4.21,1.31-6.39,1.22-1.61-.07-3.15-.79-4.76-.76-3.13,0-5.48,2.8-7.22,5.41" style="fill: rgb(38, 50, 56); transform-origin: 354.84px 87.5334px;" id="elrwbo2ywi3j" class="animable"></path><path d="M347.25,86.37c-1.44-.11-4.38-.41-5.35-1.43a8.44,8.44,0,0,0-8-2.64,7,7,0,0,0-5,6.66,10,10,0,0,0-7.3,7.17,11.62,11.62,0,0,0,2.5,10.51,20.82,20.82,0,0,1,1.64,2.37,16.94,16.94,0,0,0-1.78,2.7c-2.29,5.06,3.92,7,3.92,7,0,3.4,3.15,3.38,5.16,3.37s3.12,5.36,4.69,5.15l-1.59-16.57a2.06,2.06,0,0,0,.73.14c3.79.07,2.8-7.11,1.58-9a22.2,22.2,0,0,0,2.84-4.58,15.51,15.51,0,0,0,.14-7.66C342.7,89.4,347.87,86.41,347.25,86.37Z" style="fill: rgb(38, 50, 56); transform-origin: 334.27px 104.681px;" id="el8hit2whhhef" class="animable"></path><path d="M336.64,111.54a3.21,3.21,0,0,0-5.15-1.72c-1,.86-1.53,2.3-.93,4.71,1.62,6.44,7.75,3.49,7.71,3.31S337.34,114.2,336.64,111.54Z" style="fill: rgb(255, 190, 157); transform-origin: 334.289px 113.882px;" id="elb2jtpp8044" class="animable"></path><path d="M335.69,115.89s-.09.11-.26.24a1.15,1.15,0,0,1-.83.23c-.74-.08-1.59-1-1.91-2.17a3.88,3.88,0,0,1-.09-1.68,1.35,1.35,0,0,1,.63-1.08.59.59,0,0,1,.74.15c.13.15.12.29.16.3s.11-.15,0-.4a.77.77,0,0,0-.35-.34.88.88,0,0,0-.66,0,1.65,1.65,0,0,0-.93,1.29,4,4,0,0,0,.07,1.9,3,3,0,0,0,2.33,2.37,1.26,1.26,0,0,0,1-.43C335.72,116.05,335.72,115.9,335.69,115.89Z" style="fill: rgb(235, 153, 110); transform-origin: 333.907px 113.888px;" id="elhg7oot73kvg" class="animable"></path><path d="M371.17,102.55s.59-.45,1.41-1.45a9.57,9.57,0,0,0,2-5,9.22,9.22,0,0,0-.36-3.7,7.94,7.94,0,0,0-2.29-3.56A9.42,9.42,0,0,0,362.75,87c-.3.1-.58.25-.86.37s-.53.3-.79.45l-.4.22v-.44a3.22,3.22,0,0,0-.81-2.1A5.15,5.15,0,0,0,358,84.22a6.83,6.83,0,0,0-4.29-.32c-2.76.63-5.1,1.89-7.31,2.15a7.06,7.06,0,0,1-5-1,3.89,3.89,0,0,1-1-1c-.16-.27-.24-.42-.22-.43a5.46,5.46,0,0,0,1.31,1.27,7,7,0,0,0,4.83.81,17,17,0,0,0,3.36-1,31.34,31.34,0,0,1,3.9-1.27,8.38,8.38,0,0,1,2.26-.23,6.87,6.87,0,0,1,2.33.54,5.64,5.64,0,0,1,2,1.44,3.81,3.81,0,0,1,.94,2.44l-.4-.22.83-.48c.31-.12.6-.28.92-.39a9.83,9.83,0,0,1,9.69,1.93,8.28,8.28,0,0,1,2.38,3.78,9.73,9.73,0,0,1-1.91,9,6.35,6.35,0,0,1-1.11,1A1.9,1.9,0,0,1,371.17,102.55Z" style="fill: rgb(69, 90, 100); transform-origin: 357.547px 92.8725px;" id="elnix3vt6beab" class="animable"></path><path d="M369.87,79.94a7.83,7.83,0,0,0-2.08-.71,5.44,5.44,0,0,0-2.46.23,4.8,4.8,0,0,0-2.53,1.84l-.25.35-.15-.4a7.51,7.51,0,0,0-6.1-4.53,9.7,9.7,0,0,0-5.86,1.7,25.89,25.89,0,0,1-4.65,2.4,7.37,7.37,0,0,1-3.52.42,5.37,5.37,0,0,1-.93-.26c-.2-.09-.31-.14-.3-.16s.45.13,1.26.21a7.68,7.68,0,0,0,3.37-.55A28.83,28.83,0,0,0,350.2,78a15.51,15.51,0,0,1,2.8-1.37,7.68,7.68,0,0,1,3.36-.43,7.89,7.89,0,0,1,6.46,4.89l-.39,0a5.22,5.22,0,0,1,2.79-1.94,5.69,5.69,0,0,1,2.62-.13,4.68,4.68,0,0,1,1.56.6A2,2,0,0,1,369.87,79.94Z" style="fill: rgb(69, 90, 100); transform-origin: 355.455px 78.9077px;" id="ele27j31l1xyj" class="animable"></path><path d="M356.7,114.48A2.16,2.16,0,0,0,355,114a2.57,2.57,0,0,0-1.69,1.23.08.08,0,0,0,0,0s-.05.05-.06.08l0,0a1.28,1.28,0,0,0-.18.76,1.79,1.79,0,0,0,1,1.35,2.3,2.3,0,0,0,2.62-.38A1.87,1.87,0,0,0,356.7,114.48Z" style="fill: #EF4349; transform-origin: 355.134px 115.823px;" id="elffrgi8hiit" class="animable"></path><path d="M357.2,117.59c-.08,0-.17-.3-.44-.71a3.12,3.12,0,0,0-3.25-1.48c-.49.07-.79.21-.82.14s.2-.31.74-.5a3,3,0,0,1,2.15.12,2.92,2.92,0,0,1,1.51,1.55C357.3,117.23,357.27,117.58,357.2,117.59Z" style="fill: rgb(38, 50, 56); transform-origin: 354.97px 116.243px;" id="elgf25gqjr35" class="animable"></path><path d="M336.79,118.83s.29.5-.09,1.26a2,2,0,0,1-1.06,1,2,2,0,0,1-1.77-.21,2,2,0,0,1-.95-1.5,2.1,2.1,0,0,1,.41-1.38c.52-.66,1.1-.68,1.1-.62s-.44.23-.79.83a1.76,1.76,0,0,0-.24,1.12,1.6,1.6,0,0,0,.75,1.11,1.65,1.65,0,0,0,1.33.2,1.87,1.87,0,0,0,.91-.7C336.78,119.32,336.71,118.83,336.79,118.83Z" style="fill: #EF4349; transform-origin: 334.906px 119.282px;" id="elkz2b0af0wic" class="animable"></path><path d="M333.42,118.44c.05,0,0,.34-.47.56a1.31,1.31,0,0,1-1.75-1.61,1.27,1.27,0,0,1,.53-.65c.41-.25.72-.15.71-.09s-.24.13-.49.38a1,1,0,0,0,.88,1.62C333.17,118.58,333.35,118.4,333.42,118.44Z" style="fill: #EF4349; transform-origin: 332.286px 117.84px;" id="elwly1ztd7lj" class="animable"></path><path d="M344.41,207.25s24.76,1.44,39.4,1.57c11.33.11,16.39-2.9,18.65-10.19,1.9-6.11-2.18-17.84-2.18-17.84-7.67,0-12.4,1.1-17.33,3.41l1.31,5.36L344.34,193Z" style="fill: rgb(255, 190, 157); transform-origin: 373.652px 194.806px;" id="elyf2ow8j0qz" class="animable"></path><path d="M392.58,195.28a19.92,19.92,0,0,0-3.73-3.71,19.6,19.6,0,0,0-4.82-2.12,3.49,3.49,0,0,1,1.59.14,10.58,10.58,0,0,1,3.52,1.55,10.45,10.45,0,0,1,2.73,2.72C392.43,194.68,392.64,195.25,392.58,195.28Z" style="fill: rgb(235, 153, 110); transform-origin: 388.31px 192.347px;" id="eldilyzcvkfmo" class="animable"></path><path d="M335.35,184.16h0s-7.66,1.84-13.29,5.6l6,16.26c2,5.34,8.11,8,13,5.2,7.53-4.31,10.19-16.87,10.19-16.87l8.27-35.88-13.71-8.59-10.41,34.28" style="fill: rgb(255, 190, 157); transform-origin: 340.79px 181.115px;" id="elmrn6ql8vbhf" class="animable"></path><path d="M345.76,149.88l.56-11.8-3.07-12c-.17-.66-.25-1.49.29-1.89a1.46,1.46,0,0,1,1.85.06c.83.86,4.83,11.35,4.83,11.35s6.07-3.64,7.15-3.82,2.43,3.09,2.52,3.34a20.32,20.32,0,0,1,0,2.2s3.75.11,4.09.62a13.23,13.23,0,0,1,.43,3.19s1.59.51,1.84,1.71.77,3.18,0,3.62-2.33,1.3-2.33,1.3-.63,6.12-.8,6.68-3.68,4-3.68,4Z" style="fill: rgb(255, 190, 157); transform-origin: 354.889px 141.164px;" id="elsifmrysj73" class="animable"></path><path d="M333,211.46s.37.22,1.15.47a7.94,7.94,0,0,0,3.53.28,9.85,9.85,0,0,0,5.12-2.36,23.55,23.55,0,0,0,4.76-6,26.05,26.05,0,0,0,1.85-4.13,43.83,43.83,0,0,0,1.29-4.79c.78-3.37,1.63-7,2.53-10.86,1.8-7.71,3.82-16.33,6-25.62l0-.07.05,0c.69-.68,1.38-1.37,2.07-2.09.34-.36.68-.72,1-1.09.16-.19.33-.38.46-.57a1.44,1.44,0,0,0,.17-.61c.27-2,.48-4.07.7-6.16v-.13l.12-.06,1.91-1.07c.14-.09.36-.19.45-.27a.57.57,0,0,0,.18-.33,3.6,3.6,0,0,0,0-1,15.17,15.17,0,0,0-.45-2.17,2.7,2.7,0,0,0-1.59-1.29l-.17-.06v-.17c0-.58-.06-1.18-.13-1.77a8.1,8.1,0,0,0-.13-.88,1.46,1.46,0,0,0-.12-.37c0-.07,0,0-.06-.06a1,1,0,0,0-.17-.07,17.91,17.91,0,0,0-3.66-.41h-.26v-.26c0-.62,0-1.31,0-2a2.1,2.1,0,0,0-.24-.67c-.1-.24-.22-.47-.34-.71a8.85,8.85,0,0,0-.82-1.32,2.19,2.19,0,0,0-.51-.5.48.48,0,0,0-.53-.06,11.74,11.74,0,0,0-1.41.65c-1.86,1-3.68,2-5.46,3.08l-.26.16-.11-.28c-.94-2.37-1.88-4.71-2.8-7-.46-1.15-.91-2.3-1.37-3.43a1.4,1.4,0,0,0-1.1-1,1.11,1.11,0,0,0-1.3.48,1.16,1.16,0,0,0-.15.71c0,.22.14.56.2.83.16.58.31,1.15.46,1.72.3,1.15.59,2.28.89,3.4q.88,3.38,1.73,6.6v.07q-.3,6.16-.57,11.8V150l-9.11,29.64-2.57,8.25c-.3.93-.53,1.66-.69,2.17s-.26.73-.26.73.05-.26.19-.75l.63-2.19c.58-1.93,1.41-4.72,2.46-8.28,2.16-7.16,5.23-17.38,8.94-29.7v.05q.26-5.62.53-11.8v.07c-.57-2.15-1.16-4.35-1.75-6.59l-.9-3.4c-.15-.57-.3-1.15-.46-1.72a8.81,8.81,0,0,1-.21-.91,1.66,1.66,0,0,1,.21-1,1.6,1.6,0,0,1,.81-.68,2.06,2.06,0,0,1,1.95.44,2,2,0,0,1,.54.86l1.37,3.43c.93,2.3,1.86,4.64,2.81,7l-.37-.13c1.79-1.06,3.59-2.12,5.49-3.11a14.39,14.39,0,0,1,1.48-.67,1,1,0,0,1,.5-.07,1.2,1.2,0,0,1,.48.18,2.86,2.86,0,0,1,.63.62,8.56,8.56,0,0,1,.87,1.4c.13.25.25.49.36.74a2.57,2.57,0,0,1,.28.85c0,.71,0,1.37,0,2l-.25-.27a17.84,17.84,0,0,1,3.82.44,1.74,1.74,0,0,1,.25.11.65.65,0,0,1,.26.26,2.17,2.17,0,0,1,.17.51c.06.32.1.62.14.93.06.61.1,1.21.13,1.81l-.18-.24a3.14,3.14,0,0,1,1.91,1.58,15.45,15.45,0,0,1,.48,2.32,3.54,3.54,0,0,1,0,1.21,1.05,1.05,0,0,1-.36.62,5.09,5.09,0,0,1-.51.3L364.08,148l.13-.19c-.23,2.09-.44,4.14-.72,6.17l-.06.39a.88.88,0,0,1-.19.43,5.15,5.15,0,0,1-.49.62c-.34.38-.68.75-1,1.11-.69.72-1.38,1.41-2.08,2.09l.07-.12c-2.2,9.28-4.24,17.9-6.07,25.61-.91,3.85-1.78,7.48-2.58,10.84a41.26,41.26,0,0,1-1.32,4.82,27.12,27.12,0,0,1-1.9,4.17A23.62,23.62,0,0,1,343,210a10,10,0,0,1-5.25,2.34,7.8,7.8,0,0,1-3.59-.36,6,6,0,0,1-.85-.39Z" style="fill: rgb(235, 153, 110); transform-origin: 349.951px 168.108px;" id="elzo9greinjy" class="animable"></path><path d="M359.9,137.35c0,.07-.34.11-.87.13a10.05,10.05,0,0,0-2,.24,3.89,3.89,0,0,0-1.7.91c-.36.34-.52.63-.6.6s0-.39.33-.85a3.32,3.32,0,0,1,1.84-1.16,5.53,5.53,0,0,1,2.14-.1C359.58,137.19,359.9,137.28,359.9,137.35Z" style="fill: rgb(235, 153, 110); transform-origin: 357.301px 138.146px;" id="elxhahz8pdcvf" class="animable"></path><path d="M357,137.46c-.13-.05-.14-.36,0-.69s.34-.56.47-.51.15.36,0,.69S357.1,137.51,357,137.46Z" style="fill: rgb(235, 153, 110); transform-origin: 357.237px 136.86px;" id="elgod1g1fue37" class="animable"></path><path d="M364.58,141.09a9.26,9.26,0,0,1-3,.41,2,2,0,0,0-1.66.79c-.26.41-.17.75-.25.77s-.32-.33-.07-.93a1.57,1.57,0,0,1,.71-.79,3,3,0,0,1,1.2-.36A8.23,8.23,0,0,1,364.58,141.09Z" style="fill: rgb(235, 153, 110); transform-origin: 362.035px 141.973px;" id="el8cg4p94s52f" class="animable"></path><path d="M363.92,144.69c.14,0,.22.74.18,1.65s-.19,1.63-.33,1.63-.23-.75-.19-1.66S363.77,144.68,363.92,144.69Z" style="fill: rgb(235, 153, 110); transform-origin: 363.84px 146.33px;" id="elwe7ntjaj22" class="animable"></path><path d="M368.07,171.62l.89-3.06a.84.84,0,0,1,1.4-.36l1.17,1.19.72-2.89a.84.84,0,0,1,1.57-.16l1.63,3.42Z" style="fill: rgb(255, 255, 255); transform-origin: 371.76px 168.743px;" id="el6ctu9ub9nhf" class="animable"></path><path d="M375.47,171.07a13.5,13.5,0,0,1-3.53,1.14,13.07,13.07,0,0,1-3.66.64,26.68,26.68,0,0,1,7.19-1.78Z" style="fill: rgb(255, 255, 255); transform-origin: 371.875px 171.96px;" id="eltmczr08sk9" class="animable"></path><path d="M316,154s-.37.38-.89,1.19a10.06,10.06,0,0,0-1.35,3.77,26.74,26.74,0,0,0-.18,6c.11,2.27.29,4.75.57,7.35a128.79,128.79,0,0,0,2.11,13.22c.35,1.68.67,3,.89,4,.1.42.19.77.26,1.07s.08.38.08.38-.05-.12-.12-.36-.18-.66-.29-1.07c-.25-.93-.59-2.27-1-3.95a118.68,118.68,0,0,1-2.17-13.23c-.28-2.6-.45-5.09-.55-7.36a26.81,26.81,0,0,1,.22-6,10,10,0,0,1,1.44-3.8A5.8,5.8,0,0,1,316,154Z" style="fill: rgb(255, 255, 255); transform-origin: 315.387px 172.49px;" id="el2o4qaxbzz8s" class="animable"></path><path d="M337.05,140.38l-.23.12-.66.32c-.57.27-1.4.67-2.39,1.22a87.84,87.84,0,0,0-7.51,4.7c-2.86,2-5.39,3.82-7.24,5.14l-2.19,1.55-.61.41a1.22,1.22,0,0,1-.22.14.81.81,0,0,1,.2-.17l.58-.44,2.15-1.61c1.83-1.35,4.35-3.23,7.21-5.19a76.06,76.06,0,0,1,7.56-4.66c1-.53,1.84-.91,2.43-1.16l.67-.28C337,140.4,337,140.37,337.05,140.38Z" style="fill: rgb(255, 255, 255); transform-origin: 326.525px 147.179px;" id="eljl7nvzafako" class="animable"></path><path d="M384.74,146.89a.73.73,0,0,1-.17-.13l-.45-.39a18.68,18.68,0,0,0-1.75-1.31,36.22,36.22,0,0,0-6.43-3.25,64.68,64.68,0,0,0-6.85-2.28c-.9-.25-1.62-.43-2.13-.55l-.57-.15a.8.8,0,0,1-.2-.07l.21,0,.58.11c.51.1,1.24.26,2.14.49a55.55,55.55,0,0,1,6.9,2.23,32.88,32.88,0,0,1,6.43,3.32A12.88,12.88,0,0,1,384.74,146.89Z" style="fill: rgb(255, 255, 255); transform-origin: 375.465px 142.825px;" id="elza9bunimig" class="animable"></path><path d="M337.33,223.22a1.41,1.41,0,0,1-.39-.13,7,7,0,0,1-1-.54,4.78,4.78,0,0,1-2.18-2.94,5.75,5.75,0,0,1,.39-3.66,4.81,4.81,0,0,1,.58-1c.16-.21.27-.31.28-.3a11.33,11.33,0,0,0-.73,1.33,5.93,5.93,0,0,0-.31,3.55,4.85,4.85,0,0,0,2,2.87C336.8,223,337.35,223.18,337.33,223.22Z" style="fill: rgb(255, 255, 255); transform-origin: 335.476px 218.935px;" id="elvmqn1ik634" class="animable"></path><path d="M334.15,212.39a5,5,0,0,1,.47,1.26,4.62,4.62,0,0,1,.28,1.31,4.11,4.11,0,0,1-.48-1.25A4,4,0,0,1,334.15,212.39Z" style="fill: rgb(255, 255, 255); transform-origin: 334.525px 213.675px;" id="elsy9moi57t2" class="animable"></path><path d="M347.67,436.6l30.5-.15L377.62,331l-.29-107.27L336,223.2l-7.43,14a50.28,50.28,0,0,0-5.71,18.14C322.36,260.2,326,276,327.26,280l11.37,36.06Z" style="fill: rgb(38, 50, 56); transform-origin: 350.492px 329.9px;" id="el355gfyfg37x" class="animable"></path><path d="M386.28,223.86l33.52,91.37a42.14,42.14,0,0,1-4.13,35.7l-38.92,76-21.88-27.38,32.56-68L358.73,285l4.83-61,13.52-.22Z" style="fill: rgb(38, 50, 56); transform-origin: 388.44px 325.355px;" id="el71igqzh1wbg" class="animable"></path><path d="M374.55,254.47s0,.16,0,.47.05.79.09,1.38c.07,1.23.16,3,.28,5.29.23,4.63.55,11.28,1,19.49s.83,18,1.33,28.9c.24,5.44.5,11.15.76,17.07.19,3,.11,6,.14,9s0,6.16,0,9.3c0,25.13.08,47.88.11,64.37,0,8.22,0,14.88,0,19.51,0,2.29,0,4.07,0,5.31,0,.58,0,1,0,1.38s0,.47,0,.47,0-.16,0-.47l0-1.38c0-1.24,0-3-.06-5.31,0-4.63-.08-11.28-.14-19.5-.07-16.49-.16-39.24-.26-64.37q0-4.71,0-9.3c0-3.06.06-6.08-.13-9-.25-5.91-.5-11.62-.73-17.06-.46-10.88-.88-20.67-1.22-28.91s-.59-14.86-.78-19.49c-.08-2.28-.14-4.06-.18-5.3,0-.59,0-1,0-1.38S374.55,254.47,374.55,254.47Z" style="fill: rgb(69, 90, 100); transform-origin: 376.405px 345.44px;" id="elhcdcj94evqo" class="animable"></path><path d="M373.78,225.66a3.62,3.62,0,0,1,.21,1c.11.64.23,1.57.37,2.73.26,2.31.54,5.52.7,9.07s.17,6.77.12,9.1c0,1.16-.07,2.11-.12,2.76a3.38,3.38,0,0,1-.12,1,28.56,28.56,0,0,1-.13-3.76c0-2.33-.11-5.53-.27-9.08s-.38-6.74-.55-9A33.71,33.71,0,0,1,373.78,225.66Z" style="fill: rgb(69, 90, 100); transform-origin: 374.493px 238.49px;" id="el5lnt26che64" class="animable"></path><path d="M367.06,227.72c.05.07-.52.33-.68,1.14a1.31,1.31,0,0,0,.39,1.22,1.41,1.41,0,0,0,1.5.27,1.44,1.44,0,0,0,.78-1.31,1.31,1.31,0,0,0-.67-1.09,2.43,2.43,0,0,0-1.31-.23s.1-.13.36-.21a1.7,1.7,0,0,1,1.12.11,1.63,1.63,0,0,1,1,1.39,1.79,1.79,0,0,1-3.08,1.42,1.64,1.64,0,0,1-.41-1.65,1.69,1.69,0,0,1,.64-.93C366.9,227.71,367.05,227.69,367.06,227.72Z" style="fill: rgb(69, 90, 100); transform-origin: 367.773px 229.226px;" id="elf70jminbt9" class="animable"></path><path d="M351.06,225.91a3,3,0,0,1,.27,1,9.46,9.46,0,0,1,.09,2.72,11.11,11.11,0,0,1-1.15,3.87,10.25,10.25,0,0,1-7.82,5.61,10.84,10.84,0,0,1-4-.15,9.44,9.44,0,0,1-2.54-.95,3.17,3.17,0,0,1-.82-.56,18.14,18.14,0,0,0,3.44,1.15,10.51,10.51,0,0,0,12.57-9A17.4,17.4,0,0,0,351.06,225.91Z" style="fill: rgb(69, 90, 100); transform-origin: 343.284px 232.569px;" id="elmo4rqwx1ac" class="animable"></path><path d="M390.3,234.67a4.2,4.2,0,0,1-1.93-.23,8.91,8.91,0,0,1-3.93-2.52,8.79,8.79,0,0,1-2.13-4.16,4,4,0,0,1,0-1.93c.09,0,.1.73.4,1.85a9.67,9.67,0,0,0,5.82,6.41C389.57,234.5,390.31,234.57,390.3,234.67Z" style="fill: rgb(69, 90, 100); transform-origin: 386.246px 230.264px;" id="elq782139c62" class="animable"></path><path d="M402.21,333.17a6.38,6.38,0,0,1-1.77,1.41,8.28,8.28,0,0,1-2.27,1,5.46,5.46,0,0,1-3.07-.08,8.94,8.94,0,0,1-4.28-3.4,8.22,8.22,0,0,1-1.17-1.92,11.62,11.62,0,0,1,1.46,1.69,9.48,9.48,0,0,0,4.14,3.13,6.4,6.4,0,0,0,5-.73A19.6,19.6,0,0,1,402.21,333.17Z" style="fill: rgb(69, 90, 100); transform-origin: 395.93px 332.971px;" id="elmpdi4izbdir" class="animable"></path><path d="M394.57,339a25.3,25.3,0,0,1-3.15-4,26,26,0,0,1-2.74-4.29,24.45,24.45,0,0,1,3.16,4A23.9,23.9,0,0,1,394.57,339Z" style="fill: rgb(69, 90, 100); transform-origin: 391.625px 334.855px;" id="el2z1evfqov9g" class="animable"></path><path d="M343.33,258c-.14.05-.49-.52-.8-1.29s-.44-1.42-.31-1.48.49.52.79,1.29S343.46,258,343.33,258Z" style="fill: rgb(250, 250, 250); transform-origin: 342.773px 256.614px;" id="elakhkdb0jgi6" class="animable"></path><path d="M362.69,260.78c-.15,0-.26-.49-.26-1.1s.11-1.11.26-1.11.26.5.26,1.11S362.83,260.78,362.69,260.78Z" style="fill: rgb(250, 250, 250); transform-origin: 362.69px 259.675px;" id="el7rpwctgr9e4" class="animable"></path><path d="M354.73,271.3c-.14,0-.3-.6-.35-1.37s0-1.39.16-1.4.31.6.36,1.37S354.87,271.29,354.73,271.3Z" style="fill: rgb(250, 250, 250); transform-origin: 354.638px 269.915px;" id="el5yf6oz6wjew" class="animable"></path><path d="M340.19,279c-.12.09-.53-.28-1.07-.66s-1-.67-1-.81.66-.06,1.27.38S340.31,279,340.19,279Z" style="fill: rgb(250, 250, 250); transform-origin: 339.168px 278.24px;" id="ela79yix4h6ab" class="animable"></path><path d="M365.82,288.81c-.12-.08,0-.51.34-1s.65-.77.77-.69,0,.52-.34,1S365.94,288.89,365.82,288.81Z" style="fill: rgb(250, 250, 250); transform-origin: 366.375px 287.965px;" id="elekonju2opr" class="animable"></path><path d="M350,291.58c-.14,0-.26-.83-.26-1.84s.12-1.85.26-1.85.26.83.26,1.85S350.11,291.58,350,291.58Z" style="fill: rgb(250, 250, 250); transform-origin: 350px 289.735px;" id="elsfzj64hopcb" class="animable"></path><path d="M344.82,302.8c-.08.11-.6-.12-1.16-.53s-1-.83-.87-.95.61.12,1.17.53S344.91,302.68,344.82,302.8Z" style="fill: rgb(250, 250, 250); transform-origin: 343.8px 302.058px;" id="ela1e8g0wgkl" class="animable"></path><path d="M360.84,306.7c.06.13-.26.4-.72.61s-.88.26-.94.13.27-.4.73-.61S360.79,306.57,360.84,306.7Z" style="fill: rgb(250, 250, 250); transform-origin: 360.01px 307.07px;" id="elhws430wh8sf" class="animable"></path><path d="M350,325c-.12.06-.64-.71-1.15-1.73s-.82-1.9-.69-2,.65.71,1.15,1.73S350.09,324.89,350,325Z" style="fill: rgb(250, 250, 250); transform-origin: 349.074px 323.132px;" id="elooipajekzaq" class="animable"></path><path d="M367.67,323.3c-.13-.07.1-.74.5-1.51s.85-1.33,1-1.26-.1.74-.51,1.51S367.79,323.37,367.67,323.3Z" style="fill: rgb(250, 250, 250); transform-origin: 368.424px 321.915px;" id="ela0dop2trpk9" class="animable"></path><path d="M359.92,338.79c-.15,0-.13-.81-.29-1.75s-.4-1.69-.26-1.76.62.64.78,1.68S360.06,338.82,359.92,338.79Z" style="fill: rgb(250, 250, 250); transform-origin: 359.765px 337.033px;" id="eludxzhjcgxx" class="animable"></path><path d="M351.62,347.64c-.1.1-.6-.28-1.11-.84s-.84-1.09-.73-1.19.6.28,1.11.84S351.73,347.54,351.62,347.64Z" style="fill: rgb(250, 250, 250); transform-origin: 350.7px 346.625px;" id="elvxrqck7ldv" class="animable"></path><path d="M371.76,351c-.1-.1.27-.64.83-1.21s1.08-.94,1.19-.84-.27.65-.82,1.21S371.87,351.1,371.76,351Z" style="fill: rgb(250, 250, 250); transform-origin: 372.771px 349.975px;" id="elpl3tbgoma0p" class="animable"></path><path d="M360.18,364.25c-.14,0-.14-.79,0-1.71s.36-1.64.51-1.62.14.78,0,1.7S360.32,364.27,360.18,364.25Z" style="fill: rgb(250, 250, 250); transform-origin: 360.437px 362.585px;" id="elmr1q7vl5ql" class="animable"></path><path d="M352.39,370.68c-.13.07-.57-.45-1-1.16s-.65-1.34-.53-1.41.56.44,1,1.15S352.51,370.6,352.39,370.68Z" style="fill: rgb(250, 250, 250); transform-origin: 351.625px 369.395px;" id="ellpfeqvuhop" class="animable"></path><path d="M371.16,378.79c.09.12-.42.63-1.14,1.14s-1.35.83-1.44.71.43-.63,1.14-1.14S371.08,378.68,371.16,378.79Z" style="fill: rgb(250, 250, 250); transform-origin: 369.87px 379.717px;" id="eljdz4zo065x" class="animable"></path><path d="M355.52,389.32c-.14-.05,0-.85.13-1.85s.05-1.82.2-1.84.41.82.31,1.89S355.65,389.38,355.52,389.32Z" style="fill: rgb(250, 250, 250); transform-origin: 355.822px 387.476px;" id="elzmoxxnz8qid" class="animable"></path><path d="M361.77,404.44c-.12.09-.54-.25-.95-.76s-.64-1-.53-1.09.53.25.94.76S361.88,404.35,361.77,404.44Z" style="fill: rgb(250, 250, 250); transform-origin: 361.03px 403.515px;" id="ellt13w02hoa" class="animable"></path><path d="M354.94,414.58c-.12.08-.67-.51-1.23-1.33s-.91-1.54-.8-1.62.67.51,1.23,1.33S355.06,414.5,354.94,414.58Z" style="fill: rgb(250, 250, 250); transform-origin: 353.926px 413.105px;" id="elllspbtknva" class="animable"></path><path d="M373.75,401.85c-.13-.05-.12-.42,0-.82s.39-.7.53-.65.12.42,0,.83S373.89,401.91,373.75,401.85Z" style="fill: rgb(250, 250, 250); transform-origin: 374.017px 401.116px;" id="elmcg0svtfsmc" class="animable"></path><path d="M365.45,426c-.13-.07.12-.78.32-1.67s.27-1.64.42-1.65.3.8.09,1.76S365.57,426.08,365.45,426Z" style="fill: rgb(250, 250, 250); transform-origin: 365.899px 424.343px;" id="el5vyhglv6zuc" class="animable"></path><path d="M370.85,271.46c-.13.06-.45-.34-.71-.9s-.37-1.06-.24-1.12.45.34.71.9S371,271.4,370.85,271.46Z" style="fill: rgb(250, 250, 250); transform-origin: 370.379px 270.45px;" id="elcpyteq0pzjt" class="animable"></path><path d="M357,240.32c.08.12-.62.68-1.37,1.48s-1.26,1.54-1.39,1.47.21-1,1-1.82S356.9,240.19,357,240.32Z" style="fill: rgb(250, 250, 250); transform-origin: 355.61px 241.786px;" id="elwj90a82t61k" class="animable"></path><path d="M369.33,240c-.15,0-.38-.57-.73-1.25s-.67-1.24-.56-1.34.65.34,1,1.1S369.46,239.92,369.33,240Z" style="fill: rgb(250, 250, 250); transform-origin: 368.704px 238.698px;" id="el3v48fd786bm" class="animable"></path><path d="M330.83,250.11c-.13-.06,0-.72.31-1.48s.65-1.35.79-1.29,0,.71-.31,1.48S331,250.16,330.83,250.11Z" style="fill: rgb(250, 250, 250); transform-origin: 331.382px 248.724px;" id="elmvdqu1ezyd" class="animable"></path><path d="M332.08,265.21c-.1.11-.67-.21-1.28-.72s-1-1-.94-1.12.67.21,1.28.72S332.17,265.1,332.08,265.21Z" style="fill: rgb(250, 250, 250); transform-origin: 330.973px 264.288px;" id="el8hsaa31jxp" class="animable"></path><path d="M357.34,228.33c-.13,0-.41-.32-.61-.83s-.26-1-.13-1,.41.32.61.83S357.47,228.28,357.34,228.33Z" style="fill: rgb(250, 250, 250); transform-origin: 356.97px 227.415px;" id="el5ojrqkhwt6u" class="animable"></path><path d="M381.53,235.71c-.14,0-.13-.63,0-1.34s.39-1.27.53-1.24.13.64,0,1.35S381.67,235.74,381.53,235.71Z" style="fill: rgb(250, 250, 250); transform-origin: 381.795px 234.42px;" id="elhcfo8piae48" class="animable"></path><path d="M387.21,247.14c-.13-.06.05-.8.41-1.67s.75-1.52.88-1.47,0,.8-.4,1.67S387.35,247.19,387.21,247.14Z" style="fill: rgb(250, 250, 250); transform-origin: 387.858px 245.57px;" id="elqipfwq9s21" class="animable"></path><path d="M383.16,256.36c-.13.06-.61-.63-1.07-1.54s-.72-1.72-.59-1.78.6.63,1.06,1.54S383.29,256.29,383.16,256.36Z" style="fill: rgb(250, 250, 250); transform-origin: 382.33px 254.7px;" id="el6zmfzx11mf9" class="animable"></path><path d="M391.82,265.58c-.13-.05,0-.63.22-1.29s.57-1.16.71-1.11,0,.63-.22,1.29S392,265.63,391.82,265.58Z" style="fill: rgb(250, 250, 250); transform-origin: 392.287px 264.38px;" id="el9ohbxy42zsk" class="animable"></path><path d="M384.08,274.61c-.12.08-.43-.19-.68-.59s-.37-.8-.24-.88.42.19.68.6S384.2,274.54,384.08,274.61Z" style="fill: rgb(250, 250, 250); transform-origin: 383.619px 273.875px;" id="elccibs14fsi" class="animable"></path><path d="M385.73,293.25c-.1.09-.73-.4-1.39-1.12s-1.11-1.37-1-1.47.73.4,1.39,1.12S385.84,293.15,385.73,293.25Z" style="fill: rgb(250, 250, 250); transform-origin: 384.535px 291.954px;" id="elagu5axt1406" class="animable"></path><path d="M395.88,282.54c-.11.09-.66-.41-1.22-1.13s-.92-1.36-.81-1.45.66.42,1.22,1.13S396,282.46,395.88,282.54Z" style="fill: rgb(250, 250, 250); transform-origin: 394.866px 281.25px;" id="elq8yfstdoxs" class="animable"></path><path d="M401.45,297.31c-.13-.06.1-.81.51-1.67s.84-1.52,1-1.46-.09.82-.5,1.68S401.58,297.38,401.45,297.31Z" style="fill: rgb(250, 250, 250); transform-origin: 402.211px 295.746px;" id="elajqq0yqlw6u" class="animable"></path><path d="M389.61,309.47c-.13.07-.59-.48-1.23-1.07s-1.23-1-1.17-1.15.82.12,1.52.77S389.73,309.4,389.61,309.47Z" style="fill: rgb(250, 250, 250); transform-origin: 388.421px 308.343px;" id="elr1hptitozxq" class="animable"></path><path d="M390.35,322c0,.14-.5.26-1.11.26s-1.1-.12-1.1-.26.49-.26,1.1-.26S390.35,321.86,390.35,322Z" style="fill: rgb(250, 250, 250); transform-origin: 389.245px 322px;" id="elpg6xh2qx2le" class="animable"></path><path d="M402.52,318.5c-.13-.07.13-.7.32-1.48s.27-1.46.42-1.47.31.72.09,1.59S402.63,318.58,402.52,318.5Z" style="fill: rgb(250, 250, 250); transform-origin: 402.972px 317.029px;" id="elk72cyvbbwd" class="animable"></path><path d="M414.61,322.71c-.13.05-.5-.66-.82-1.57s-.47-1.69-.34-1.73.51.65.83,1.56S414.75,322.66,414.61,322.71Z" style="fill: rgb(250, 250, 250); transform-origin: 414.033px 321.06px;" id="elhpz9luvfp2" class="animable"></path><path d="M412.68,339.91c-.12-.07.19-.91.69-1.88s1-1.7,1.15-1.63-.18.91-.69,1.87S412.81,340,412.68,339.91Z" style="fill: rgb(250, 250, 250); transform-origin: 413.605px 338.156px;" id="eluqn2ubm8ck" class="animable"></path><path d="M401.65,350c-.13.05-.54-.64-.92-1.55s-.57-1.69-.43-1.75.54.64.91,1.55S401.78,350,401.65,350Z" style="fill: rgb(250, 250, 250); transform-origin: 400.972px 348.349px;" id="elkpvwxdhzlmi" class="animable"></path><path d="M389.43,353.91c0,.14-.42.26-.93.26s-.92-.12-.92-.26.42-.26.92-.26S389.43,353.77,389.43,353.91Z" style="fill: rgb(250, 250, 250); transform-origin: 388.505px 353.91px;" id="elgv3i9d34onn" class="animable"></path><path d="M396.43,370c-.13,0-.41-.55-.62-1.31s-.25-1.42-.11-1.45.41.55.62,1.31S396.57,369.92,396.43,370Z" style="fill: rgb(250, 250, 250); transform-origin: 396.065px 368.619px;" id="eljhh7gffopuf" class="animable"></path><path d="M387.58,364.6c-.12-.07,0-.54.33-1.05s.66-.86.78-.79,0,.55-.33,1.06S387.71,364.68,387.58,364.6Z" style="fill: rgb(250, 250, 250); transform-origin: 388.135px 363.681px;" id="el9pyfhgumsv" class="animable"></path><path d="M387.4,382.31c-.14,0-.34-.67-.44-1.54s-.07-1.58.07-1.6.34.67.44,1.54S387.54,382.29,387.4,382.31Z" style="fill: rgb(250, 250, 250); transform-origin: 387.215px 380.74px;" id="elc13uekvote" class="animable"></path></g><defs>     <filter id="active" height="200%">         <feMorphology in="SourceAlpha" result="DILATED" operator="dilate" radius="2"></feMorphology>                <feFlood flood-color="#32DFEC" flood-opacity="1" result="PINK"></feFlood>        <feComposite in="PINK" in2="DILATED" operator="in" result="OUTLINE"></feComposite>        <feMerge>            <feMergeNode in="OUTLINE"></feMergeNode>            <feMergeNode in="SourceGraphic"></feMergeNode>        </feMerge>    </filter>    <filter id="hover" height="200%">        <feMorphology in="SourceAlpha" result="DILATED" operator="dilate" radius="2"></feMorphology>                <feFlood flood-color="#ff0000" flood-opacity="0.5" result="PINK"></feFlood>        <feComposite in="PINK" in2="DILATED" operator="in" result="OUTLINE"></feComposite>        <feMerge>            <feMergeNode in="OUTLINE"></feMergeNode>            <feMergeNode in="SourceGraphic"></feMergeNode>        </feMerge>            <feColorMatrix type="matrix" values="0   0   0   0   0                0   1   0   0   0                0   0   0   0   0                0   0   0   1   0 "></feColorMatrix>    </filter></defs></svg>
